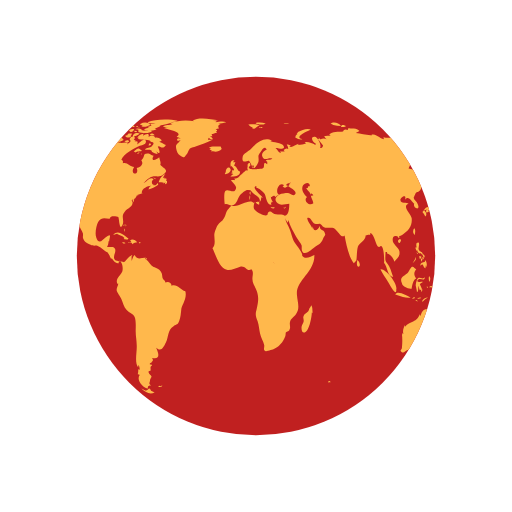
t = 0.00 s
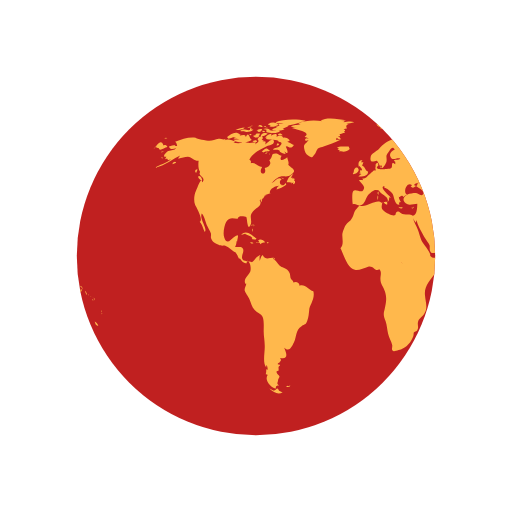
t = 0.50 s
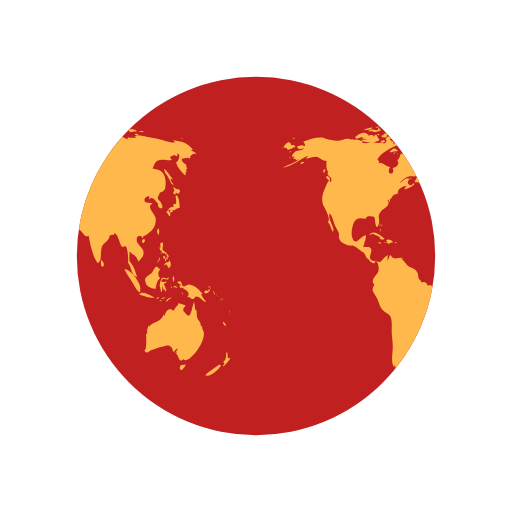
t = 1.00 s
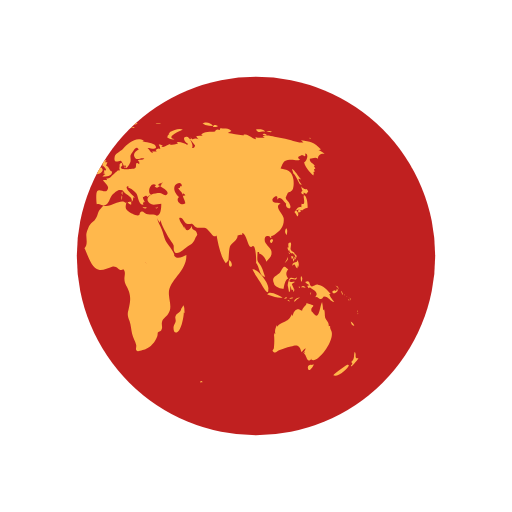
t = 1.50 s

The animated SVG that drew these frames (rendered in a browser with its animation timeline set to each time). Animation: 2 SMIL elements (animateTransform=2); one cycle of 2.00 s, repeats indefinitely.

<svg xmlns="http://www.w3.org/2000/svg" xmlns:xlink="http://www.w3.org/1999/xlink" style="margin:auto;display:block;" width="244px" height="244px" viewBox="0 0 100 100" preserveAspectRatio="xMidYMid">
<defs> <clipPath id="ldio-q0sjmlmkcvs-cp"> <circle cx="50" cy="50" r="35"></circle> </clipPath> </defs>
<circle cx="50" cy="50" r="35" fill="#c02020"></circle>
<g clip-path="url(#ldio-q0sjmlmkcvs-cp)">
  <path transform="scale(2) translate(-25 -25)" fill="#ffb84c" d="M64.4,74.4c0.3,0.3,0.2,0.3-0.3,0.3C64.1,74.3,64.2,74.5,64.4,74.4z M31.4,75.4c-0.2,0.1-0.3-0.2-0.5,0.1c0.3,0.2,0.6,0.1,0.8-0.1C31.6,75.2,31.6,75.4,31.4,75.4z M84.9,36.9c-0.3,0.2-0.8-0.1-1.1-0.5 c0.1,0.2,0.1,0.6,0.3,0.9c-0.5,0.2-0.2,0.6,0.2,0.7c0-0.1,0-0.3,0-0.4c0.2,0.1,0.4,0.2,0.5,0.3c0.2-0.2,0.2-0.3,0.4-0.5 C85.1,37.2,85,37,84.9,36.9z M85.1,40.6c0-0.6-0.1-2.1-0.6-2.4c-0.6-0.4,0.5,2.1-0.6,1.6c0,0.2-0.1,0.5,0,0.7 c-0.8-0.3-0.9,0.5-1.4,0.9c0.3,0.3,0.4,0.6,0.6,0.9c0.3-0.4,0.2-0.9-0.3-1.2c0.2,0,0.4-0.2,0.6-0.2c0.2,0,0.6,0.2,0.6,0.2 C84.2,41,84.5,40.7,85.1,40.6z M83.7,41c-0.4-0.1-0.7,0.2-0.3,0.6c0.2-0.4,0-0.1,0.3-0.2C83.8,41.2,83.6,41.1,83.7,41z M93.5,62.8 c0.1,0.5,0.3,0.9,0.7,0.8C94.1,63.3,93.8,63,93.5,62.8z M93,71.2c-0.1-0.1-2.5,1.6-2.9,2.1c0.8,0.5,2.9-1.2,3.1-2.1 C93,71.5,92.9,71.2,93,71.2z M95,69.9c-0.4,0.2-0.6,0-0.5-0.4c0,0.1-0.1,0.2-0.1,0.3c0.1-0.5,0.1-0.8-0.1-1.1 c-0.3,0.7,0.1,1.4-0.7,2c0.3,0.3,0.3,0.4-0.1,0.7c0.1,0,0.1,0.1,0.1,0.2C93.9,71.3,95,70.2,95,69.9z M82,50.6 c0.2-0.2,0.3-0.2,0.3-0.5c-0.1,0-0.3-0.1-0.4-0.1C81.9,50.2,81.9,50.4,82,50.6z M82.4,50.6c-0.3-0.4-0.2,0.1-0.1,0.5 c0.2-0.3,0.3-0.5,0.2-0.9C82.5,50.4,82.4,50.5,82.4,50.6z M82.8,49.7c-0.1,0-0.2,0-0.3,0c0,0.1,0.2,0.4,0.2,0.5c-0.1,0-0.1,0-0.2,0 c0.1,0.2,0.1,0.3,0.2,0.5c0.1-0.2,0.1-0.2,0-0.5c0.1,0,0.2,0.1,0.2,0.1C83,50.1,82.9,49.9,82.8,49.7z M81,51 c0.2-0.3,0.3-0.4,0.2-0.8c-0.1,0.5-0.4,0.8-0.6,1.2C80.8,51.3,80.9,51.1,81,51z M81.2,48.6c0.1,0.2,0.1,0.5,0.3,0.3 c0,0.4,0.3,0.6,0.6,0.6c0,0,0-0.1,0.1-0.1c0.1,0.2,0.2,0.3,0.4,0.4c0-0.7-0.6-0.5-0.8-1c-0.2-0.4,0.2-0.9,0-1.4 c-0.5-0.1-0.6,0.3-0.4,1c0,0-0.1-0.1-0.1-0.1C81.1,48.3,81.1,48.4,81.2,48.6z M83.3,52.2c0.1-0.5,0.1-1.1-0.3-1.4c0,0.1,0,0.2,0,0.3 c-0.4,0.2-0.9,0.1-0.9,0.8c0.7-0.7,0.4,0.2,1,0.5c0-0.2,0.1-0.5,0.1-0.7C83.2,52,83.3,52.1,83.3,52.2z M81.5,49.6 c0.1-0.1,0.3-0.1-0.2-0.3C81.4,49.4,81.5,49.5,81.5,49.6z M91.8,57.4c0.1,0.1,0,0.2,0.2,0.1c-0.1-0.2-0.2-0.5-0.3-0.7 C91.6,57,91.7,57.1,91.8,57.4z M90.2,57.3c0.4-0.1,1.1-0.5,0.6-0.9c-0.1,0.4-0.2,0.6-0.4,0.3c-0.1,0-0.5,0.2-0.5,0.3 C89.9,57.2,90,57.2,90.2,57.3z M90.9,56.1c0.1,0.2,0.2,0.3,0.2,0.5c0.1-0.5-0.2-0.8-0.6-0.8C90.7,55.9,90.8,56,90.9,56.1z M90.3,59 c-0.2-0.4-0.7-0.7-1-1.6c0.1,0,0.2,0,0.3,0c-0.7-0.7-1.4-1.7-2.5-1.8c-0.5-0.1-1,0.5-1.3,0.3c-0.5-0.2-0.1-1.4-1.2-0.8 c0.3,0.4,0.6,0.5,0.9,0.6c-0.2,0-0.3,0.1-0.5,0.1c0.1,0.2,0.2,0.4,0.3,0.5c0.1,0,0.2-0.2,0.2-0.2c0.6,0.5,2,1,1,2 c0.6-0.3,0.7,0.4,1.2,0.3c0.4-0.1,0.4-0.5,0.6-0.5C89.2,57.9,89.5,58.9,90.3,59z M93.2,58.5c-0.1,0.1-0.2-0.2-0.2,0.1 C93.3,58.8,93.2,58.6,93.2,58.5z M92.4,57.7c0,0-0.1-0.2-0.2-0.3C92.2,57.6,92.3,57.6,92.4,57.7z M92.9,58c0.1,0.1,0.1,0.1,0.2,0.2 c-0.2-0.2-0.3-0.3-0.5-0.4C92.7,57.8,92.8,57.9,92.9,58z M93.5,59.1C93.6,58.9,93.6,58.8,93.5,59.1z M93.5,58.7c0-0.2,0-0.4-0.2-0.6 C93.3,58.3,93.4,58.5,93.5,58.7z M81,45.9c0.1-0.5,0.2-1-0.1-1.3C80.6,45,80.6,45.5,81,45.9z M94.8,61c0,0,0.1-0.2,0-0.4 C94.7,60.8,94.8,61.1,94.8,61z M94.8,61.2c0.1,0.1,0,0.3,0.2,0.1C94.9,61.1,94.8,61.2,94.8,61.2z M29.5,76.3 c-0.4-0.8-0.5-0.2-0.7-0.2c0.2,0-0.3,0.2-0.3,0.2c-0.2,0-0.6-0.3-0.9-0.4c0.9,0.9,1.9,1.2,2.6,0.7C30,76.6,29.8,76.4,29.5,76.3z M89.6,64.4c0-0.2-0.2-0.3-0.1-0.7c-0.2,0-0.1-0.1-0.3,0c0.1-0.8-0.5-1.1-0.7-1.7c-0.1-0.5,0-1-0.2-1.6c-0.1,0.1-0.1,0.1-0.2,0.2 c0-0.5-0.1-1.1-0.2-1.6c-0.5,0.9-0.5,3.8-1.7,2.2c-0.3-0.5-0.4-0.2-0.4-0.8c0-0.3,0.4-0.5,0.4-0.7c0-0.1-1.1-0.4-1.4-0.5 c0.3,0.3-0.7,0.7-0.8,1.5c-0.5-0.2-0.7-0.4-1.1-0.2c-0.4,0.1-0.7,0.9-0.7,1.1c0,0-0.1,0.1-0.1,0.1c0-0.1,0-0.2-0.1-0.3 c-0.4,0.8-0.6,1.1-1.3,1.4c-0.6,0.3-1.1,0.4-1.6,1c0-0.1,0-0.2,0-0.3c-0.3,0.6-0.5,1.1-0.3,1.8c-0.1-0.1-0.1-0.2-0.2-0.3 c0,0.1,0,0.3,0,0.4c0-0.1-0.1-0.1-0.1-0.2c0.1,1,0.1,1.7,0,2.7c0,0.4-0.6,0.5,0,0.9c0.4,0.2,0.7-0.3,1-0.4c0.8-0.2,1.4-0.5,2.3-0.7 c1.4-0.5,1.7-0.2,2.1,1.1c0.2-0.3,0.5-0.6,0.8-0.8c-0.1,0.4-0.3,0.7-0.6,1c0.2-0.1,0.3-0.2,0.5-0.4c-0.1,0.2-0.1,0.3-0.2,0.5 c0.5,0.2,0.5,2.1,1.5,0.9c0,0.1-0.1,0.1-0.1,0.2C86.9,71.3,90.8,66.1,89.6,64.4z M85.9,71.3c-0.4-0.2-1,0.2-0.7,0.8 c0.2,0.6,0.9-0.4,1.1-0.9C86.2,71.2,86.1,71.2,85.9,71.3z M24.6,44.3c0-0.2,0.2-0.3-0.1-0.5C24.5,44,24.6,44.2,24.6,44.3z M24.2,44.9c0.1,0.1,0.1,0.2,0.1,0.4c0.1-0.2,0.1-0.3,0-0.6C24.1,44.6,24.3,44.8,24.2,44.9z M24.4,43.9c-0.2,0-0.3-0.1-0.3,0.2 C24.3,44.1,24.4,43.9,24.4,43.9z M36.2,56.9c-1-0.3-1.6-1.5-2.7-1.1c0-0.7-0.8-0.9-1.2-0.6c0-0.4-0.4-0.5-0.5-0.8 c-0.1-0.1-0.1-0.7-0.2-1c-0.3-0.7-0.6-0.8-1.2-1.1c-0.6-0.3-0.6-0.2-1.1-0.8c-0.3-0.4-0.6-0.7-1-1c0.1,0,0.2-0.1,0.3-0.1 c-0.9-0.2-1.7,0.6-2.3-0.6c-0.4,0.3-0.4,0.8-0.6,1.2c0-0.3,0-0.7,0-0.9c0.4-0.6-0.1-0.2-0.5,0.1c-0.3,0.2-0.7,0.9-1,1 c0,0-1.6-0.3-1.6-0.3c-0.8-0.7,0.1-1.4-0.1-2.2c-0.2-0.8-1.1-0.3-1.6-0.5c0.2-0.3,0.3-0.7,0.3-1.1c0.1,0,0.1,0,0.1,0.1 c0.2-1.2,0.5-1.7-0.7-0.8c-0.6,0.5-1.3,1.5-1.8,0c-0.3-0.8,0-2.4,0.4-3.1c0.7-1.1,1.6-0.5,2.3-0.6c-0.1-0.7,1.4-0.4,1.6-0.3 c0.2,0.3,0.2,2.8,0.8,1.6c0.5-1-0.4-1.7,0.5-2.7c0.6-0.7,2-1.1,1.3-2.2c0.1,0,0.1,0,0.2,0.1c0-0.2,0-0.3,0.1-0.4 c0,0.4,0,0.4-0.1,0.8c0.3-0.4,0.3-0.4,0.3-0.9c0.1,0.1,0.1,0.1,0.1,0.2c0.2-0.3,0.4-0.5,0.4-0.7c0,0,0.4-0.1,0.6-0.1 c-0.1,0-0.3,0-0.5,0c0.4-0.2,0.8-0.2,1.1-0.4c-0.1,0,0,0-0.2,0c-0.1-0.9,1.4-1.5,1.9-1.4c-0.5,0.2-0.4,0.3-0.6,0.7 c0.5-0.1,1.4-0.5,1.9-0.9c0-0.1-0.1-0.3-0.1-0.4c-0.6,1.2-1.7-0.1-0.8-0.7c-0.7-0.6-1.3,0.5-2,0.8c0.5-0.5,1.1-1.2,1.7-1.3 c0.8-0.2,1.5,0.2,2.2-0.4c1.2-0.9,0.1-1.1-0.6-1.9c0.2-0.5-0.1-0.9-0.2-1.5c-0.5,0.5-1.8,1-1.1-0.3c-0.5,0-0.6-0.4-1.2-0.4 c-1,0-0.4,0.7-1.2,1.3c0.6,0.8-0.3,1.4-0.9,1.5c0.6,1.6-1.5,1.4-0.5-0.2c-0.8,0-1.4-1-2.2-0.7c0-0.6,0.1-0.4-0.3-0.7 c0.5-1.3,2.5-2.2,3.5-2.7c0.3-0.1,1.4-0.2,1.3-0.9c-0.2-1-1.3,0.4-1.7,0.6c0.1-0.2,0-0.2,0.1-0.5c-0.2,0-0.2-0.2-0.6,0 c0.1-0.1,0.1-0.2,0.2-0.3c-0.1,0-0.2,0-0.4-0.1c0.7-0.6-0.4-1-0.8-0.1c0.5,0.5-0.1,0.7-0.5,1c0.1-0.1,0.1-0.2,0.2-0.3 c-0.5-0.2-1,0.1-1.6,0c-0.4-0.1-0.7-0.4-1.2-0.1c0,0,0.1,0.1,0.1,0.1c-0.4,0.1-1.1,0.1-1.7,0c0.1-0.1,0.3-0.1,0.4-0.2 c-0.6-0.3-1.5-0.7-2.1-0.3c0.1-0.1,0.1-0.2,0.2-0.3c-0.4,0.3-0.9,0-1.4,0c-0.6,0.1-1.2,0.4-1.8,0.4c-0.6,0-2.5-0.4-2.7-0.6 c-1.3-0.2-2.7,0.3-4,0.8c0.3,0.2,0.3,0.4,0.4,0.8c-0.2,0-0.3,0-0.5,0c0.1-0.1,0.1-0.1,0.2-0.2c-0.4,0-0.9,0.2-1.3,0.3 c0.2,0.7,0.9,0.5,1.4,0.3c-0.3,0.5-0.9,0.4-1.5,0.6c-0.5,0.2-1.4,1.3-0.4,1.1c-0.1,0.1-0.1,0.3-0.3,0.5c0.2-0.1,0.3-0.1,0.5-0.1 c0,0.1,0,0.1-0.1,0.2c0.1,0,0.1-0.1,0.2-0.1c0,0.1,0,0.1,0,0.2c0.2-0.1,0.4-0.1,0.6-0.2c-1,0.9-2.2,1-3.2,1.7 c2.1-0.4,3.5-1.8,5.4-2.6c-0.3,0.1-0.7,0.4-0.8,0.8c0.8-0.2,1.2-0.4,1.9-0.4c0.8,0.1,1.3,0.9,2.1,0.8c-0.1,0.6-0.1,1.8,0.3,2.2 c-0.6,0.8,1.3,1,0.4,2c-0.2-1.2-0.9,1-1.2,1.6c-0.4,0.8-0.5,2-0.2,2.8c0.2,0.4,1.7,3,0.9,3.3c0.6,0.7,0.6,1.2,1,2 c0.6-0.7-1.1-2.5-0.6-3.6c0.4,0.2,0.8,1.8,1,2.3c0.2,0.4,0.6,1.1,0.8,1.6c0.1,0.7-0.2,0.6,0.2,1.3c0.2,0.4,0.9,0.7,1.3,0.9 c0.5,0.3,1,0.1,1.3,0.2c0.8,0.3,1.4,1.1,2.1,1.3c0,0-0.1,0-0.1,0c0.4,0.5,0.5,0.9,0.7,1.3c0.1-0.1,0.1-0.1,0.1-0.2 c0.4,0.6,0.9,1.2,1.4,1c-0.1-0.8,0.3-0.4,0.5-0.1c0.3,0.5,0.3,1.3,0.2,1.7c-0.2,0.7-1.6,1.6-0.9,2.5c0-0.1,0.1-0.1,0.1-0.2 c0,0.6-0.4,0.8-0.3,1.5c0.1,0.3,0.7,1.2,0.9,1.6c0.3,0.7,0.5,1.6,1,2.1c0.5,0.6,1.3,0.7,1.6,1.4c0.3,0.7,0.2,2,0.2,2.8 c0,1,0.2,1.8,0.2,2.7c0.1,1.2-0.5,3.5,0.3,4.4c0-0.2,0-0.3,0-0.5c0.3,0.3,0.2,0.4,0.3,0.9c-0.1,0-0.2-0.1-0.3-0.1c0,0.5,0,0.6-0.1,1 c0.1,0,0.3,0.1,0.4,0.1c-0.8,1.1,0.7,2.6,1.6,2.7c-0.1-0.5,0.1-0.6,0.6-0.6c-0.6-0.4-0.2-0.6-0.2-1c0-0.2,0.3-0.7,0.3-0.7 c0-0.2-0.3-0.5-0.3-0.4c0-0.1-0.3-0.3-0.3-0.6c0-0.2,0.4-0.2,0.4-0.2c0.1-0.5-0.2-0.7,0.3-1c0-0.1-0.1-0.1-0.1-0.2 c-0.8,0,0-0.5,0-0.4c0.1-0.3,0.5-0.3,0.1-0.9c1.8,0.4,1.2-1.1,0.8-2c1,0.9,1.4,0,1.9-1c0.6-1.3,0.3-2.4,1.5-3.2 c0.7-0.5,0.7-0.1,1.1-1c0.3-0.8,0.3-1.4,0.4-2.2C35.4,59.7,36.6,58.3,36.2,56.9z M24.2,26.2c-0.2,0-0.3-0.1-0.5,0 C23.9,26.6,23.9,26.3,24.2,26.2z M22.4,25.3c-0.2,0.1-0.4,0.2-0.5,0.3c0.4,0.1,0.8,0,1.2,0c-0.2,0-0.4,0.2-0.6,0.2 c0.5,0,1.7,0,2-0.5c-0.2,0-0.3,0-0.4,0c0-0.1,0-0.2,0.1-0.3c-0.4,0.1-0.3-0.1-0.4,0.4C23.3,25.5,22.8,25.2,22.4,25.3z M24.2,27.3 c-0.5-0.1-0.6-1.9-1.2-0.5c0-0.6-0.7-0.4-1.2-0.3c0.1-0.1,0.1-0.1,0.2-0.2c-0.5-0.1-1.1,0.2-1.5,0.5c0.2,0,0.4,0.1,0.7,0.1 c-0.2,0-0.4,0.1-0.6,0.1c0.3,0.2,0.8,0.1,1.2,0.2c-0.4,0-0.8,0.1-1.2,0.1C21.2,28.1,23.6,27.9,24.2,27.3z M24,24.9 c0-0.3-0.3-0.1-0.7,0C23.6,25,23.8,24.9,24,24.9z M21.6,25.4c0.4-0.1,0.9-0.1,1.2-0.5c-0.6,0-1.2,0.2-1.8,0.5 C21.2,25.4,21.4,25.4,21.6,25.4z M32.4,34.8c-0.1,0-0.2,0.2-0.3,0c0,0,0.1-0.1,0.1-0.1c-0.1,0-0.3,0-0.4,0c0.2-0.2,0.3-0.5,0.5-0.7 c-0.6,0.1-1.2,1.1-1.3,1.6c0.3,0,0.7,0,1,0.1c-0.1,0.1-0.1,0.1-0.2,0.2c0.1-0.1,0.4-0.2,0.5-0.3c0,0.1,0,0.2-0.1,0.4 c0.4,0,0.5-0.3,0.4-0.7c-0.1,0-0.1,0-0.2,0.1c0-0.1,0.1-0.2,0.1-0.3C32.6,34.9,32.5,34.9,32.4,34.8z M14,35c0.7,0.6,0.5-0.1,0.2-0.5 C13.7,34.1,13.5,34.6,14,35z M19.6,27.1c0.8-0.1,1.5-0.7,2.3-0.8c-0.9-0.9-1.9,0-2.6,0.5C19.5,26.8,19.5,27,19.6,27.1z M27.7,29.4 c-0.8-0.6-0.7-0.5-1.6,0.2c0.1,0,0.4,0.2,0.3,0.2C27,29.4,27.6,29.7,27.7,29.4z M13.3,33.1c-0.2,0.2-0.3,0.4,0,0.7 c0.1-0.2,0.2-0.5,0.3-0.7C13.4,33.1,13.4,33.1,13.3,33.1z M27.5,30.1c0.1,0,0.1,0.3,0.2-0.1C27.6,30,27.6,30.1,27.5,30.1z M29.8,36 c-0.1,0,0-0.3-0.2-0.1c0.3,0.2,0.2,0.2,0.6,0.1C30.1,36.1,29.9,36.1,29.8,36z M26.7,30c0.2,0,0.3,0.1,0.6-0.2 C27,29.8,26.9,29.9,26.7,30z M30.5,35c-0.2-0.2-0.3-0.3-0.6-0.3C30.1,34.9,30.3,34.9,30.5,35z M27,25.3c0,0.2,0.1,0.2,0,0.5 c0.7,0.2,2.2,0.4,2.7-0.2c-0.7-0.3-1.4,0.1-2.1-0.2c0,0,0.1-0.1,0.1-0.1c-0.4-0.2-0.8-0.3-1.3-0.1C26.7,25.3,26.8,25.3,27,25.3z M26.8,24.9c0.2,0,0.3,0,0.5,0C27.2,24.8,26.9,24.9,26.8,24.9z M27.5,24.4c0.1,0,0.2,0,0.4,0c-0.1,0.1-0.2,0.1-0.3,0.2 c0.6,0.4,1.2,0,1.8-0.2c-0.5-0.6-1.3-0.6-2-0.2C27.3,24.4,27.4,24.2,27.5,24.4z M26.3,25.8c0.2,0,0.3,0.1,0.5-0.1 C26.6,25.6,26.1,25.4,26.3,25.8z M27,24.8c-0.1-0.2-0.1-0.3-0.5,0C26.8,24.9,26.8,24.7,27,24.8z M29.7,26.4c0.1,0,0.3,0,0.5,0 c-0.2-0.3-0.6-0.4-0.9-0.2C29.4,26.5,29.4,26.4,29.7,26.4z M26.9,26c-0.5-0.1-0.9,0.1-1,0.7c0.5-0.1,1-0.3,1.4-0.6 C27.1,26.1,27,26,26.9,26z M31.5,27.3c-0.4-0.3-0.7-0.5-1.2-0.4c-0.2-0.6-0.9-0.4-1.3-0.2c0.3-0.8-0.6-0.5-1-0.2 c0-0.1,0-0.1-0.1-0.2c0.1-0.1,0.2-0.1,0.3-0.2c-0.6,0-1.1,0.2-1.4,0.8c0.1,0,0.2,0,0.3,0C27.1,27,27,27,26.9,27.1 c0.6,0.3,2.7,0.1,2.5,0.6c0.8,0.1,0.7,0.4,0.2,0.9c-0.3,0.3-0.9,0.1-1.3,0.6c0.5,0.2,0.9-0.2,1.4,0.3c0,0-0.1,0.1-0.1,0.1 c0.4,0.3,0.8,0.5,1.2,0.5c-0.1-0.2-0.2-0.5-0.4-0.7c1.4,1.5,0.5-0.9,0.4-0.7c0.3-0.6,0.9,0.8,1.6-0.4c-0.5-0.1-0.8-0.5-1.3-0.6 c0.2-0.1,0.3-0.1,0.5-0.2C31.6,27.5,31.5,27.4,31.5,27.3z M25.7,24.7c0.2,0.1,0.4,0.1,0.6,0.1c-0.1-0.4-0.5-0.5-0.9-0.3 c0.1,0,0.1,0,0.2,0.1c-0.1,0-0.2,0.1-0.3,0.1C25.4,24.7,25.5,24.7,25.7,24.7z M29,24c0.5,0.1,0.9,0.1,1.4,0.1 c-0.3,0.1-0.7,0.1-1,0.1c0.1,0.2,0,0.1,0.2,0.3c-0.2,0.1-0.5,0.2-0.8,0.3c0.2,0.1,0.3,0.2,0.4,0.3c-0.4-0.2-0.8,0-1.1,0.3 c0.7,0.1,1.9,0.3,2.5-0.2c-0.1,0-0.2,0-0.4,0c0.4-0.3,1-0.4,1.2-0.7c-0.1,0-0.2,0-0.3,0c0.9,0,1.8-0.4,2.7-0.6c-0.1,0-0.3,0-0.4,0 c0.4-0.1,0.9-0.1,1.3-0.3c-1.6-0.4-4.4-0.4-5.9,0.3C28.9,23.8,28.9,23.9,29,24z M29.5,28.2c-0.2-0.3-0.3-0.3-0.5,0.2 C29.3,28.4,29.4,28.3,29.5,28.2z M24.4,24.6c-0.2,0-0.4-0.1-0.6,0.1C24,24.7,24.2,24.6,24.4,24.6z M25,27.4c-0.2,0-0.4,0-0.7,0.2 c0.3,0.2,0.6,0.2,0.9,0.1C25.2,27.4,25.1,27.5,25,27.4z M24.4,26.5c0.4,0.5,0.9,0.5,1.3,0c-0.1,0-0.2-0.1-0.2-0.1 c0.2-0.1,0.2-0.1,0.3-0.3c-0.4,0-0.9-0.1-0.9,0.3C24.7,26.4,24.6,26.5,24.4,26.5z M25.3,25.7c0.4,0.2,0.9-0.1,0.9-0.5 c-0.4,0-0.8,0-1.1,0.4C25.5,25.4,25.3,25.7,25.3,25.7z M78.1,46.7c-0.7,0.3-0.2,0.9,0,0.7C78.4,47,78.4,46.8,78.1,46.7z M24.7,46.8 c0.2,0,0.3,0,0.4-0.2c-0.8-0.5-2-1.9-3-0.7c0.3-0.1,0.6-0.2,0.9-0.3c0,0-0.1,0.1-0.1,0.1c0.6,0.3,1,0.3,1.4,0.8 c-0.1,0.1-0.1,0.2-0.2,0.2C24.3,46.7,24.5,46.8,24.7,46.8z M55.7,40.5c-0.1,0.1-0.2,0.1-0.4,0.1c0.4,0.2,0.3,0.1,0.6-0.2 C55.9,40.4,55.8,40.4,55.7,40.5z M49.5,32.8c0.1-0.4,0.2-0.6-0.3-0.4C49.2,32.7,49.3,32.7,49.5,32.8z M48.9,38.1 c0-0.3,0.1-0.4,0-0.7C48.6,37.7,48.8,37.8,48.9,38.1z M45.1,32.6c0.1-0.1,0.1-0.3,0.2-0.1c0,0.1,0.4,0.4,0.4,0.6 c0,0.4-0.6-0.1-0.3,0.6c-0.1,0-0.2,0.1-0.3,0.1c0.1,0,0.3,0.2,0.5,0.2c-0.2,0.1-0.4,0.3-0.6,0.5c0.7,0,1.9,0,1.9-1 c-0.6-0.2-0.6-1-1.2-1.2c0.2-0.2,0.2-0.5,0.3-0.6c-0.2,0-0.3,0-0.5,0c0.1-0.1,0.2-0.3,0.3-0.4C45,31.2,44.9,32,45.1,32.6z M53.3,40.5c-0.2,0-0.2,0.1-0.4-0.1c0,0.1,0,0.1,0,0.2c0.3,0.1,0.5,0.2,0.8,0C53.5,40.5,53.5,40.5,53.3,40.5z M41.5,27.3 c-0.3,0-0.6,0-0.9,0c0-0.1,0.2-0.4,0.2-0.4c0.3,0.3,0.4,0.3,0.8,0.3c-0.2-0.3-0.2-0.4-0.6-0.6c0.1,0,0.3,0,0.5,0 c-0.1-0.1,0-0.2-0.2-0.4c0.3,0,0.5-0.1,0.7-0.2C42,26,42,26,41.9,26c0.2,0,0.3,0,0.5,0c-0.1-0.1-0.2-0.2-0.2-0.3 c0.3-0.2,0.3-0.2-0.1-0.5c0.2,0,0.5-0.1,0.7-0.1c-0.3-0.4-0.2-0.7,0.3-0.9c-0.2,0-0.3,0-0.5,0c0.5,0,1-0.2,1.6-0.3 c-0.6-0.3-1.5-0.1-2.1,0c0.1-0.1,0.2-0.1,0.2-0.2c-0.6-0.1-1.3-0.1-1.9-0.1c0.7,0,1.5,0.1,2.2-0.1c-1.4-0.2-3.8-0.7-5,0.1 c0.1,0,0.3,0.1,0.4,0.1c-1.6-0.3-3.3-0.2-4.8,0.4c0.2,0,0.3,0.1,0.5,0.1c-0.6,0.3-1.4,0.1-1.9,0.5c0.4,0.1,0.8,0.2,1.2,0.2 c-0.3,0-0.7,0-1,0.1c0.2,0.2,4.1,0.7,2.5,1.7c0.3,0.1,0.5,0.2,0.8,0.4c-0.9-0.5-1,0.9,0,0.2c-0.6,1-1.2,0.7-0.8,2.1 c0.2,0.7,0.5,0.9,0.9,1.1c0.7,0.4,0.6,0.2,1.1-0.4c0.1-0.1,0.4-0.9,0.6-1.1c0.4-0.3,0.8-0.2,1.1-0.4C39.3,28.2,40.4,27.9,41.5,27.3z M25.3,47.4c0.3,0.1,0.4-0.1,0.6,0.3c0.2-0.4,0.6-0.3,0.9-0.4c-0.3-0.4-0.9-0.7-1.4-0.4c0.2,0.2,0.1,0.2,0.3,0.4 c-0.2,0-0.3,0.1-0.6,0C25,47.6,25.1,47.4,25.3,47.4z M80.8,58.3c0.1,0,0.2-0.1,0.3-0.1C81,58,80.7,58,80.5,58.4 C80.6,58.4,80.7,58.3,80.8,58.3z M82.5,56.6c-0.2-0.4-0.3-0.7-0.5-1.1c0.2-0.1,0.3-0.3,0.5-0.3c0-0.1,0-0.1,0-0.2 c-0.4,0.2-1.4,0.1-0.8-0.4c0.5-0.4,1.2,0.5,1.3-0.5c-0.4,0.6-0.9,0-1.3,0.2c-0.3,0.2-0.5,1.1-0.5,1.5c0,0,0.3,1.2,0.2,1.2 c0.4,0.2,0.2-0.9,0.4-1.2c0,0.4,0.1,0.6,0.2,0.9c0.1-0.1,0.2-0.1,0.3-0.2c-0.1,0.3,0,0.3,0,0.5C82.5,56.9,82.4,56.8,82.5,56.6z M78.5,55.3c0.1,0.8,1.5,1.1,1.9,1.1c0.1-0.7,0.3-1.8,0.9-2c-0.6-0.8-0.4-1.3,0-1.8c-0.4-0.2-0.5-0.6-0.8-0.5 c-0.3,0.1-0.6,0.9-0.8,1.1C79.1,53.9,77.9,54,78.5,55.3z M85.8,57.1c-0.1,0.1-0.2,0-0.2,0.5C85.8,57.4,85.7,57.2,85.8,57.1z M83.6,56c-0.1,0-0.2,0-0.3,0C83.6,56.5,83.5,56.1,83.6,56z M81.6,58.9c-0.1-0.2-0.1-0.4-0.5-0.3C81.3,58.8,81.4,58.8,81.6,58.9z M82.3,58.2c-0.1-0.2-0.5-0.1-0.8,0.1C81.7,58.4,82,58.3,82.3,58.2z M78.7,58c0.5,0.1,1,0.2,1.5,0.1c-0.6-0.3-2.6-1.5-3-0.6 C77.7,57.7,78.2,57.8,78.7,58z M77.4,56.5c0.3-1-2-4.1-3.1-3.9c0.4,0.9,1,1.6,1.5,2.5C76,55.4,77.5,58.3,77.4,56.5z M84.2,56.1 c0.2,0.1,0.3,0,0.5,0.2c-0.2-0.5-0.6-0.6-0.9-0.2C84,56.1,84.1,56.1,84.2,56.1z M83.9,55.1c0.1-0.4,0.3-0.8-0.1-1.2 C83.7,54.3,83.7,54.7,83.9,55.1z M82.7,58.8c0.2-0.3,0.6-0.5,0.9-0.7c-0.5,0-1,0.2-1.2,0.8C82.5,58.9,82.6,58.9,82.7,58.8z M44.1,33.6c-0.1,0.1-0.1,0.3-0.2,0.4c0.4,0.1,1.4-0.5,1.1-1C44.7,32.3,44,33,44.1,33.6z M41.8,29.6c0.5,0.1,1.1-0.1,1.5-0.5 c0-0.1-0.2-0.4-0.2-0.5c-0.6,0.1-1.9-0.2-2.3,0.3c0.2,0,0.3,0.1,0.5,0.1c-0.1,0-0.2,0.1-0.4,0.2c0.2,0.1,0.3,0.1,0.5,0.2 c-0.1,0.1-0.2,0.1-0.2,0.2C41.4,29.5,41.6,29.5,41.8,29.6z M48.7,38.5C48.8,40.2,49,37.2,48.7,38.5z M50.5,39.4 c-0.2,0-0.4,0.1-0.6,0c0.1,0.3,0.4,0.5,0.7,0.6C50.7,39.5,50.6,39.5,50.5,39.4z M24.1,47.3c-0.1,0.1-0.2-0.1-0.2,0.1 c0.3,0.2,0.3,0.2,0.6,0.1C24.4,47.3,24.3,47.4,24.1,47.3z M70,51c-0.1-0.1-0.1-0.1-0.2-0.2C69.3,52.7,70.9,52.3,70,51z M61,60.2 c0-0.2-0.1-0.4-0.2-0.6c-0.1,0.3-0.3,0.5-0.4,0.7c-0.1,0.8-0.9,0.8-1.1,1.4c-0.2,0.4,0.1,0.7,0,1.1c-0.1,0.4-0.3,0.6-0.4,1 c-0.1,1.2,0.5,1.5,1.1,0.7c0.5-0.7,0.9-2.6,0.9-3.5c0,0.1,0.1,0.2,0.1,0.2C61.1,60.9,61,60.6,61,60.2z M74.3,48.1 c-0.9,0.8-1-2.4-2-2.6c0,0.2,0,0.2,0,0.4c-0.3-0.1-0.5,0-0.9,0.1c0.1,0.9-1.3,1.5-1.5,2.2c-0.2,0.6-0.2,2.1-0.3,2.7 c-0.1,0.1-0.3,0.4-0.5,0.5c-1-1.2-1.5-3.8-1.8-5.4c-0.6,0.6-1.1-0.6-1.6-1c-0.5-0.5-0.4-0.4-1.1-0.5c-0.5-0.1-0.9,0.1-1.3-0.1 c-0.4-0.2-0.5-0.6-0.8-0.7c-0.3-0.1-0.5,0.2-1,0c-0.7-0.3-0.8-1.5-1.5-1.1c0.1,0.9,0.8,1.3,1,2.1c0-0.2,0.1-0.4,0.1-0.5 c0.1,1.3,1,0.8,1.4-0.1c-0.1,0.9,0.5,0.7,0.8,1.1c0.4,0.8,0.2,0.6-0.1,1.2c-0.4,1-0.6,1.2-1.5,1.7c-0.6,0.4-2,1.9-2.6,1.1 c-0.3-0.4-0.1-0.9-0.2-1.3c-0.2-0.5-0.7-1-0.9-1.4c-0.4-0.8-1.8-3-1.6-3.7c0,0.3-0.2,0.5-0.2,0.7c-0.2-0.3-0.4-0.5-0.5-0.9 c0.1,0.8,0.6,1.5,0.9,2.2c0.3,0.7,0.4,1.4,0.7,2.1c0.3,0.7,2,2.5,1.7,3c0.5,0.9,1.8,0.2,2.4-0.1c0.1,3.4-3.7,4.9-3.4,7.8 c0.1,1.4,0.7,2.7-0.3,3.9c-0.7,0.8-1,0.7-1.1,1.7c0,0.5,0.2,0.8-0.1,1.3c-0.1,0.2-0.6,0.3-0.7,0.5c0,0.1,0,0.5-0.1,0.7 c-0.2,0.5-0.5,1.1-0.9,1.5c-0.5,0.6-0.9,0.8-1.4,1c-0.2,0.1-1.4,0.4-1.5,0.4c-0.6-0.2-0.2-0.7-0.3-1.2c-0.2-0.8-0.6-1.4-0.8-2.2 c-0.2-0.9-0.2-1.6-0.5-2.5c-0.3-0.8-0.5-1.3-0.2-2.2c0.3-1.4,0.5-2.2,0.1-3.5c-0.3-1-0.9-1.5-0.9-2.5c0-0.8,0.3-1.3-0.2-1.9 c-0.9,0.6-1.1-0.8-2.2-0.5c-0.7,0.2-1.9,0.8-2.6,0.6c-1.5-0.3-2.2-3.1-2.8-4.2c0.8-0.8,0.2-2.2,0.4-3c0.1-0.4,0.4-1.2,0.6-1.5 c0.4-0.6,0.9-0.7,1.2-1.3c0.5-0.8,0.3-1.3,1-2c0.8-0.9,0.3-0.3,1.4-0.5c0.9-0.1,2.7-1.4,3.4-0.6c0.1,0,0.2-0.1,0.2-0.1 c-0.2,0.8-0.3,1.2,0.3,1.7c0.5,0.4,1.7,1.1,2.2,0.8c0.1,0,0-0.6,0.5-0.7c0.2-0.1,0.7,0.4,0.9,0.5c0.5,0.2,1.7-0.1,1.9,0.3 c0.9,0.2,1-1.5,1-2.3c-0.6,0-1.4,0.3-1.9,0.1c-1.2-0.5-0.9-1.5,0-1.9c0.4-0.2,1.1-0.3,1.6-0.3c0.4,0,1,0.7,1.4,0.3 c0.6-0.6-0.9-1.3-1.3-1.6c0.3-0.4,0.2-0.2,0.2-0.5c0.1-0.1,0.2-0.1,0.4-0.2c-0.4-0.1-1.6,0.5-0.6,0.6c-0.4,0.4-0.8,0.5-1.1,0.1 c0.1-0.1,0.2-0.1,0.3-0.2c-1-0.9-1.9,1.4-1,1.8c-0.2,0.1-0.5,0.3-0.7,0.5c-0.2-0.4-0.3-0.3-0.7-0.2c0.1,0.1,0.1,0.1,0.2,0.2 c-0.3-0.1-0.2,0.1-0.4-0.1c0,0.5,0.2,0.7,0.4,1.1c-0.1,0-0.2-0.1-0.3-0.1c0.1,0.2,0.1,0.2-0.1,0.2c0,0.1,0.1,0.2,0.1,0.4 C52,40,52,38.4,51.7,37.9c-0.3-0.5-1.4-1.3-1.6-1.2c-0.1-0.2,0-0.2,0-0.3c-1.3,0,1.2,2,1.3,2.3c-0.7-0.5-0.1,0.3-0.7,0.8 c0.3-1-0.8-1.3-1.3-1.8c-0.6-0.6-0.2-0.5-0.9-0.6c-0.5-0.1-1.1,0.5-1.3,0.7c-0.8,0.6-0.7,1.7-1.5,2.2c-0.8,0.5-1.1-0.4-1.8-0.1 c-0.1-0.5-0.2-2.3,0.1-2.6c0.4-0.5,1.5,0.4,1.9-0.1c0.7-0.8-0.5-1.5-0.8-2c0.3,0,0.5-0.1,0.8,0c0-0.1-0.1-0.3-0.1-0.4 c0.5,0.3,0.9-0.3,1.2-0.6c0.3-0.3,0.8-0.7,1-0.9c0.1-0.2,0.3,0.2,0.4-0.1c0,0-0.1-0.3-0.1-0.4c0.2-0.4-0.2-0.8,0.5-1 c0,0.1,0.1,0.4,0.1,0.5c-1.1,0.9,1.1,0.8,1.5,0.7c0.6-0.1,0.7,0.1,1.1-0.3c0.2-0.2-0.2-1.4,0.7-0.6c0-0.2,0-0.3,0-0.5 c-0.2-0.1-0.1-0.1-0.3-0.3c0.5-0.2,0.9,0,1.3-0.3c-0.6-0.4-1.5,0.5-1.9-0.3c-0.4-0.7,0.2-1.2,0.8-1.5c-0.5-0.8-0.9,0.1-1.2,0.5 c-0.7,0.9-0.3,0.8-0.4,1.8c0,0.2-0.6,1.4-0.9,1.3c-0.4-0.1-0.7-1.2-1-1.4c-0.3-0.1-1.5,0.8-1.2-0.8c0.1-0.6,1.1-1,1.6-1.5 c1-1.1,2.6-2.5,4.1-1.6c-0.1,0-0.2,0.1-0.3,0.1c0.4,0.2,2.3,0.3,2.6,0.9c0.4,1-1.2,0.3-1.6,0.4c0.5,0.3,0.5,0.9,1.1,1 c-0.1-0.1-0.1-0.2-0.2-0.3c0.2,0,0.6,0,0.9,0c-0.1-0.1-0.1-0.2-0.2-0.3c0.3-0.3,0.6-0.4,0.9-0.2c0-0.3-0.1-0.6-0.3-0.9 c0.4,0,0.6,0.1,0.8,0.3c-0.1,0-0.2,0-0.3,0c0.4,0.6,1.1-0.3,1.9-0.4c-0.1,0.1-0.1,0.1-0.2,0.2c0.5,0,1.2-0.1,1.6-0.3 c-0.1-0.1-0.2-0.1-0.3-0.2c0.6-0.2,1.5,0.2,2.1,0.5c0-0.1,0.1-0.1,0.1-0.2c-0.7-0.3-1.2-1.5-0.2-1.4c0.5,0,1.4,1.7,1,2.2 c0.4,0,0.5-0.1,0.6-0.5c-0.4-0.4-0.6-0.8-1-1.2c0.1-0.1,0.2-0.1,0.3-0.2c-0.1-0.1-0.1-0.2-0.2-0.2c0.2,0.2,0.4,0.4,0.6,0.6 c-0.1-0.1-0.1-0.2-0.2-0.2c0.4-0.2,0.8-0.2,1.2,0c-0.3-0.2-0.3-0.4-0.5-0.6c0.4-0.1,0.9-0.1,1.3-0.1c-0.1-0.1-0.2-0.1-0.3-0.2 c0.6-0.7,1.8-0.5,2.7-0.6c0.1-0.4,0.5-0.5,0.9-0.3C68.1,25,68,25,67.9,25c0.7,0.2,1.8-0.1,2.3,0.6c-0.2,0.1-0.5,0.3-0.7,0.4 c1.1,0.1,2.1,0.5,3.2,0.4c-0.1-0.1-0.1-0.2-0.2-0.2c1.1,0,1.5,0.7,2.5,1c0-0.1-0.1-0.2-0.1-0.4c0.6,0.2,1.2,0.1,1.8,0.1 c-0.1-0.1-0.3-0.2-0.4-0.3c0.5-0.3,1.7-0.1,2.3,0.1c0.7,0.2,1.4,0.2,2.1,0.4c1.1,0.2,2.5,0.9,3.6,0.7c-0.2-0.1-0.3-0.2-0.5-0.4 c1.8,0.3,2.5,0.3,3.9,1.8c-0.2,0-0.2,0.1-0.5,0.1c0.4,0.2,0.9,0.4,1.2,0.8c-0.6-0.2-1.3,0.2-1.3,0.9c-0.5-0.4-1.1,0-1.6,0 c0,0.9,0.6,0.7,1,1.4c-0.1,0-0.1,0-0.2,0c0.1,0.2,0.2,0.3,0.3,0.5c-0.1,0.1-0.2,0.1-0.3,0.2c0.1,0.1,0.1,0.3,0.2,0.4 c-0.1,0-0.2,0.1-0.3,0.1c0.2,0.4,0,0.4,0,0.7c-0.7-0.7-1.6-1.6-1.8-2.6c0.5-0.2,1-1.7,0.2-1.7c0.2,1-0.4,0.2-0.7,0.3 c-0.4,0.2-1.1,0.3-0.3,0.9c-0.6,0.3-1.3-0.1-2,0c-1.2,0.1-1.2,0.4-1.8,1.7c1.2,0.2,2.2,0.4,2.5,2.1c0.1,0.6,0.1,1.6-0.2,2.1 c-0.4,0.5-0.6,0.3-0.9,0.6c0,0-0.4,0.9-0.4,0.9c0.1,0.5,0.3,0.4,0.6,0.9c1.1,1.9-0.9,1.2-0.5,0.3c-0.2-0.2-0.7-0.8-0.7-0.8 c-0.4-0.2-0.5-0.6-1.1,0c0.4-1.3-0.9-0.4-0.9,0c0,0.9,1.3,0.4,1.6,0.8c-1.4,0.4,0.5,2.1,0.6,2.8c0.2,1.5-0.7,2.5-1.6,3.1 c-0.3,0.2-0.4,0.3-0.8,0.4c-0.1,0,0.1,0.4-0.1,0.4c-0.1,0-0.2-0.3-0.2-0.3c-0.1,0-1-0.5-1,0.7c0,0.8,1.1,1.3,1.3,2.1 c0.2,1.1-0.4,1.4-1,2.1c0-0.5-0.9-1.6-1.4-1.6c0-0.1,0-0.2,0-0.3c-0.1,0-0.2,0-0.3,0c0,0.6-0.1,1.2,0,1.7c0.1,0.4,0.5,0.7,0.7,1.1 c0.4,0.8,0.5,1.3,0.8,2.1c-1.2-0.2-1.1-2-1.8-2.8c0,0.1,0,0.2,0,0.2C75.1,51,75,47.7,74.3,48.1z M53.6,51.4 c-0.1-0.1-0.1-0.1-0.2-0.2C53.5,51.3,53.5,51.4,53.6,51.4z M61.2,39.7c-0.1-0.7-0.4-0.9-0.5-1.5c0.3,0.1,0.3,0,0.5,0 c-0.2-0.4-0.5-0.6-0.5-0.1c-0.1-0.7-0.6-0.8-0.9-1.4c0.1,0,0.2,0,0.3,0c0.2-0.4-0.1-0.3,0.4-0.3c0.1-1-1-0.7-1.3-0.2 C58.7,37,59.4,38,60,38.5C59.1,39.1,60.4,40.4,61.2,39.7z M50.4,24.2c0.4,0.2,1,0.2,1.5-0.1c-0.6-0.2-1.4-0.2-2-0.1 C50.1,24.2,50.2,24.2,50.4,24.2z M51,25c0.1,0,0.3-0.1,0.4-0.1c-0.3-0.1-0.5-0.1-0.8-0.1c0.1,0.3,0.1-0.1,0,0.2 C50.8,24.9,50.9,24.9,51,25z M49.1,24.8c0.1,0,0.2,0.1,0.3,0.1c-0.1,0-0.1,0.1-0.2,0.1c0.7,0.5,0.8-0.4,1.5-0.5 c-0.9-0.3-1.4-0.2-2.2-0.2C48.7,24.5,48.9,24.7,49.1,24.8z M27.1,47.3c0.1,0.1,0,0.4,0.4,0.1C27.4,47.3,27.3,47.3,27.1,47.3z M55.6,24.1c0.3,0.1,0.6,0,0.9-0.1c-0.5,0-0.8,0-1.3,0C55.5,24,55.7,24.2,55.6,24.1z M57.7,26.9c0.4,0.2,0.9,0.4,1.4,0.3 c-2-0.4,1.3-1.7,1.6-1.9c-0.7-0.3-1.8,0.1-2.5,0.5c-0.1,0.2,0,0.1-0.3,0.4c0.1,0,0.1,0,0.2,0C57.7,26.4,57.7,26.6,57.7,26.9z M65.1,24.4c0.5,0.1,1,0.2,1.5,0.2c-0.4-0.6-1.5-0.9-2.1-0.4C64.7,24.1,64.8,24.3,65.1,24.4z M75.7,25.8c0.3-0.1,0.7-0.1,1.1-0.1 c-0.3-0.5-1.3-0.5-1.8-0.4C75.2,25.7,75.4,25.8,75.7,25.8z M67.6,24.6c-0.5-0.2-0.9-0.4-1,0.2C67,24.8,67.5,24.8,67.6,24.6z M76.6,26.1c-0.2,0.1-0.2,0-0.3,0.2c0.3,0.1,0.6,0.1,0.8,0.1C77,26.2,76.8,26.1,76.6,26.1z M5,29.1C5,29.1,5,29.1,5,29.1z M7.7,27 c-0.2-0.1-0.3-0.2-0.6,0.1C7.3,27.1,7.5,27,7.7,27z M82.3,33.9c0.6,0.5,0.9,1.6,1.4,2.3c0-0.1,0-0.2,0-0.3c0.1,0.1,0.2,0.2,0.3,0.2 c-0.3-0.4-0.7-0.7-0.7-1.2c0.2,0,0.3,0.1,0.5,0.1c-0.6-0.6-1.2-1.8-1.8-2C82.1,33.3,82.2,33.4,82.3,33.9z M5.5,28.8 c0,0,0.3,0.1,0.5,0.1c0.1,0.8,1.1-0.1,1.7-0.2c-0.2-0.5-0.7-0.4-1-0.2c0.1-0.1,0.2-0.1,0.2-0.2C6.4,27,5.6,28.5,5,29.1 C5.2,28.9,5.7,28.4,5.5,28.8z M77.6,25.8c0.2,0,0.3,0.1,0.5-0.1c-0.3-0.1-0.7-0.1-1.1-0.1C77.2,25.7,77.3,25.7,77.6,25.8z M85.8,27.1c-0.1-0.1-0.2-0.2-0.3-0.2c0,0-0.1,0.1-0.1,0.1C85.6,27.1,85.7,27,85.8,27.1z M28.5,50.6c0,0,0.1,0.3,0.2-0.2 C28.6,50.3,28.5,50.6,28.5,50.6z M7.1,29.7c-0.3-0.1-0.4-0.2-0.7,0C6.6,29.8,6.8,29.7,7.1,29.7z M9.2,31.6c-0.3,0.1-0.5,0.1-0.5,0.5 c0.2-0.1,0.5-0.2,0.7-0.3C9.3,31.5,9.3,31.7,9.2,31.6z M6.4,30.8c0.2,0,0.3,0.3,0.4,0C6.7,30.7,6.5,30.8,6.4,30.8z">
    <animateTransform attributeName="transform" type="translate" repeatCount="indefinite" dur="2s" keyTimes="0;1" values="-100 0;0 0"></animateTransform>
  </path>
  <path transform="scale(2)" fill="#ffb84c" d="M64.4,74.4c0.3,0.3,0.2,0.3-0.3,0.3C64.1,74.3,64.2,74.5,64.4,74.4z M31.4,75.4c-0.2,0.1-0.3-0.2-0.5,0.1c0.3,0.2,0.6,0.1,0.8-0.1C31.6,75.2,31.6,75.4,31.4,75.4z M84.9,36.9c-0.3,0.2-0.8-0.1-1.1-0.5 c0.1,0.2,0.1,0.6,0.3,0.9c-0.5,0.2-0.2,0.6,0.2,0.7c0-0.1,0-0.3,0-0.4c0.2,0.1,0.4,0.2,0.5,0.3c0.2-0.2,0.2-0.3,0.4-0.5 C85.1,37.2,85,37,84.9,36.9z M85.1,40.6c0-0.6-0.1-2.1-0.6-2.4c-0.6-0.4,0.5,2.1-0.6,1.6c0,0.2-0.1,0.5,0,0.7 c-0.8-0.3-0.9,0.5-1.4,0.9c0.3,0.3,0.4,0.6,0.6,0.9c0.3-0.4,0.2-0.9-0.3-1.2c0.2,0,0.4-0.2,0.6-0.2c0.2,0,0.6,0.2,0.6,0.2 C84.2,41,84.5,40.7,85.1,40.6z M83.7,41c-0.4-0.1-0.7,0.2-0.3,0.6c0.2-0.4,0-0.1,0.3-0.2C83.8,41.2,83.6,41.1,83.7,41z M93.5,62.8 c0.1,0.5,0.3,0.9,0.7,0.8C94.1,63.3,93.8,63,93.5,62.8z M93,71.2c-0.1-0.1-2.5,1.6-2.9,2.1c0.8,0.5,2.9-1.2,3.1-2.1 C93,71.5,92.9,71.2,93,71.2z M95,69.9c-0.4,0.2-0.6,0-0.5-0.4c0,0.1-0.1,0.2-0.1,0.3c0.1-0.5,0.1-0.8-0.1-1.1 c-0.3,0.7,0.1,1.4-0.7,2c0.3,0.3,0.3,0.4-0.1,0.7c0.1,0,0.1,0.1,0.1,0.2C93.9,71.3,95,70.2,95,69.9z M82,50.6 c0.2-0.2,0.3-0.2,0.3-0.5c-0.1,0-0.3-0.1-0.4-0.1C81.9,50.2,81.9,50.4,82,50.6z M82.4,50.6c-0.3-0.4-0.2,0.1-0.1,0.5 c0.2-0.3,0.3-0.5,0.2-0.9C82.5,50.4,82.4,50.5,82.4,50.6z M82.8,49.7c-0.1,0-0.2,0-0.3,0c0,0.1,0.2,0.4,0.2,0.5c-0.1,0-0.1,0-0.2,0 c0.1,0.2,0.1,0.3,0.2,0.5c0.1-0.2,0.1-0.2,0-0.5c0.1,0,0.2,0.1,0.2,0.1C83,50.1,82.9,49.9,82.8,49.7z M81,51 c0.2-0.3,0.3-0.4,0.2-0.8c-0.1,0.5-0.4,0.8-0.6,1.2C80.8,51.3,80.9,51.1,81,51z M81.2,48.6c0.1,0.2,0.1,0.5,0.3,0.3 c0,0.4,0.3,0.6,0.6,0.6c0,0,0-0.1,0.1-0.1c0.1,0.2,0.2,0.3,0.4,0.4c0-0.7-0.6-0.5-0.8-1c-0.2-0.4,0.2-0.9,0-1.4 c-0.5-0.1-0.6,0.3-0.4,1c0,0-0.1-0.1-0.1-0.1C81.1,48.3,81.1,48.4,81.2,48.6z M83.3,52.2c0.1-0.5,0.1-1.1-0.3-1.4c0,0.1,0,0.2,0,0.3 c-0.4,0.2-0.9,0.1-0.9,0.8c0.7-0.7,0.4,0.2,1,0.5c0-0.2,0.1-0.5,0.1-0.7C83.2,52,83.3,52.1,83.3,52.2z M81.5,49.6 c0.1-0.1,0.3-0.1-0.2-0.3C81.4,49.4,81.5,49.5,81.5,49.6z M91.8,57.4c0.1,0.1,0,0.2,0.2,0.1c-0.1-0.2-0.2-0.5-0.3-0.7 C91.6,57,91.7,57.1,91.8,57.4z M90.2,57.3c0.4-0.1,1.1-0.5,0.6-0.9c-0.1,0.4-0.2,0.6-0.4,0.3c-0.1,0-0.5,0.2-0.5,0.3 C89.9,57.2,90,57.2,90.2,57.3z M90.9,56.1c0.1,0.2,0.2,0.3,0.2,0.5c0.1-0.5-0.2-0.8-0.6-0.8C90.7,55.9,90.8,56,90.9,56.1z M90.3,59 c-0.2-0.4-0.7-0.7-1-1.6c0.1,0,0.2,0,0.3,0c-0.7-0.7-1.4-1.7-2.5-1.8c-0.5-0.1-1,0.5-1.3,0.3c-0.5-0.2-0.1-1.4-1.2-0.8 c0.3,0.4,0.6,0.5,0.9,0.6c-0.2,0-0.3,0.1-0.5,0.1c0.1,0.2,0.2,0.4,0.3,0.5c0.1,0,0.2-0.2,0.2-0.2c0.6,0.5,2,1,1,2 c0.6-0.3,0.7,0.4,1.2,0.3c0.4-0.1,0.4-0.5,0.6-0.5C89.2,57.9,89.5,58.9,90.3,59z M93.2,58.5c-0.1,0.1-0.2-0.2-0.2,0.1 C93.3,58.8,93.2,58.6,93.2,58.5z M92.4,57.7c0,0-0.1-0.2-0.2-0.3C92.2,57.6,92.3,57.6,92.4,57.7z M92.9,58c0.1,0.1,0.1,0.1,0.2,0.2 c-0.2-0.2-0.3-0.3-0.5-0.4C92.7,57.8,92.8,57.9,92.9,58z M93.5,59.1C93.6,58.9,93.6,58.8,93.5,59.1z M93.5,58.7c0-0.2,0-0.4-0.2-0.6 C93.3,58.3,93.4,58.5,93.5,58.7z M81,45.9c0.1-0.5,0.2-1-0.1-1.3C80.6,45,80.6,45.5,81,45.9z M94.8,61c0,0,0.1-0.2,0-0.4 C94.7,60.8,94.8,61.1,94.8,61z M94.8,61.2c0.1,0.1,0,0.3,0.2,0.1C94.9,61.1,94.8,61.2,94.8,61.2z M29.5,76.3 c-0.4-0.8-0.5-0.2-0.7-0.2c0.2,0-0.3,0.2-0.3,0.2c-0.2,0-0.6-0.3-0.9-0.4c0.9,0.9,1.9,1.2,2.6,0.7C30,76.6,29.8,76.4,29.5,76.3z M89.6,64.4c0-0.2-0.2-0.3-0.1-0.7c-0.2,0-0.1-0.1-0.3,0c0.1-0.8-0.5-1.1-0.7-1.7c-0.1-0.5,0-1-0.2-1.6c-0.1,0.1-0.1,0.1-0.2,0.2 c0-0.5-0.1-1.1-0.2-1.6c-0.5,0.9-0.5,3.8-1.7,2.2c-0.3-0.5-0.4-0.2-0.4-0.8c0-0.3,0.4-0.5,0.4-0.7c0-0.1-1.1-0.4-1.4-0.5 c0.3,0.3-0.7,0.7-0.8,1.5c-0.5-0.2-0.7-0.4-1.1-0.2c-0.4,0.1-0.7,0.9-0.7,1.1c0,0-0.1,0.1-0.1,0.1c0-0.1,0-0.2-0.1-0.3 c-0.4,0.8-0.6,1.1-1.3,1.4c-0.6,0.3-1.1,0.4-1.6,1c0-0.1,0-0.2,0-0.3c-0.3,0.6-0.5,1.1-0.3,1.8c-0.1-0.1-0.1-0.2-0.2-0.3 c0,0.1,0,0.3,0,0.4c0-0.1-0.1-0.1-0.1-0.2c0.1,1,0.1,1.7,0,2.7c0,0.4-0.6,0.5,0,0.9c0.4,0.2,0.7-0.3,1-0.4c0.8-0.2,1.4-0.5,2.3-0.7 c1.4-0.5,1.7-0.2,2.1,1.1c0.2-0.3,0.5-0.6,0.8-0.8c-0.1,0.4-0.3,0.7-0.6,1c0.2-0.1,0.3-0.2,0.5-0.4c-0.1,0.2-0.1,0.3-0.2,0.5 c0.5,0.2,0.5,2.1,1.5,0.9c0,0.1-0.1,0.1-0.1,0.2C86.9,71.3,90.8,66.1,89.6,64.4z M85.9,71.3c-0.4-0.2-1,0.2-0.7,0.8 c0.2,0.6,0.9-0.4,1.1-0.9C86.2,71.2,86.1,71.2,85.9,71.3z M24.6,44.3c0-0.2,0.2-0.3-0.1-0.5C24.5,44,24.6,44.2,24.6,44.3z M24.2,44.9c0.1,0.1,0.1,0.2,0.1,0.4c0.1-0.2,0.1-0.3,0-0.6C24.1,44.6,24.3,44.8,24.2,44.9z M24.4,43.9c-0.2,0-0.3-0.1-0.3,0.2 C24.3,44.1,24.4,43.9,24.4,43.9z M36.2,56.9c-1-0.3-1.6-1.5-2.7-1.1c0-0.7-0.8-0.9-1.2-0.6c0-0.4-0.4-0.5-0.5-0.8 c-0.1-0.1-0.1-0.7-0.2-1c-0.3-0.7-0.6-0.8-1.2-1.1c-0.6-0.3-0.6-0.2-1.1-0.8c-0.3-0.4-0.6-0.7-1-1c0.1,0,0.2-0.1,0.3-0.1 c-0.9-0.2-1.7,0.6-2.3-0.6c-0.4,0.3-0.4,0.8-0.6,1.2c0-0.3,0-0.7,0-0.9c0.4-0.6-0.1-0.2-0.5,0.1c-0.3,0.2-0.7,0.9-1,1 c0,0-1.6-0.3-1.6-0.3c-0.8-0.7,0.1-1.4-0.1-2.2c-0.2-0.8-1.1-0.3-1.6-0.5c0.2-0.3,0.3-0.7,0.3-1.1c0.1,0,0.1,0,0.1,0.1 c0.2-1.2,0.5-1.7-0.7-0.8c-0.6,0.5-1.3,1.5-1.8,0c-0.3-0.8,0-2.4,0.4-3.1c0.7-1.1,1.6-0.5,2.3-0.6c-0.1-0.7,1.4-0.4,1.6-0.3 c0.2,0.3,0.2,2.8,0.8,1.6c0.5-1-0.4-1.7,0.5-2.7c0.6-0.7,2-1.1,1.3-2.2c0.1,0,0.1,0,0.2,0.1c0-0.2,0-0.3,0.1-0.4 c0,0.4,0,0.4-0.1,0.8c0.3-0.4,0.3-0.4,0.3-0.9c0.1,0.1,0.1,0.1,0.1,0.2c0.2-0.3,0.4-0.5,0.4-0.7c0,0,0.4-0.1,0.6-0.1 c-0.1,0-0.3,0-0.5,0c0.4-0.2,0.8-0.2,1.1-0.4c-0.1,0,0,0-0.2,0c-0.1-0.9,1.4-1.5,1.9-1.4c-0.5,0.2-0.4,0.3-0.6,0.7 c0.5-0.1,1.4-0.5,1.9-0.9c0-0.1-0.1-0.3-0.1-0.4c-0.6,1.2-1.7-0.1-0.8-0.7c-0.7-0.6-1.3,0.5-2,0.8c0.5-0.5,1.1-1.2,1.7-1.3 c0.8-0.2,1.5,0.2,2.2-0.4c1.2-0.9,0.1-1.1-0.6-1.9c0.2-0.5-0.1-0.9-0.2-1.5c-0.5,0.5-1.8,1-1.1-0.3c-0.5,0-0.6-0.4-1.2-0.4 c-1,0-0.4,0.7-1.2,1.3c0.6,0.8-0.3,1.4-0.9,1.5c0.6,1.6-1.5,1.4-0.5-0.2c-0.8,0-1.4-1-2.2-0.7c0-0.6,0.1-0.4-0.3-0.7 c0.5-1.3,2.5-2.2,3.5-2.7c0.3-0.1,1.4-0.2,1.3-0.9c-0.2-1-1.3,0.4-1.7,0.6c0.1-0.2,0-0.2,0.1-0.5c-0.2,0-0.2-0.2-0.6,0 c0.1-0.1,0.1-0.2,0.2-0.3c-0.1,0-0.2,0-0.4-0.1c0.7-0.6-0.4-1-0.8-0.1c0.5,0.5-0.1,0.7-0.5,1c0.1-0.1,0.1-0.2,0.2-0.3 c-0.5-0.2-1,0.1-1.6,0c-0.4-0.1-0.7-0.4-1.2-0.1c0,0,0.1,0.1,0.1,0.1c-0.4,0.1-1.1,0.1-1.7,0c0.1-0.1,0.3-0.1,0.4-0.2 c-0.6-0.3-1.5-0.7-2.1-0.3c0.1-0.1,0.1-0.2,0.2-0.3c-0.4,0.3-0.9,0-1.4,0c-0.6,0.1-1.2,0.4-1.8,0.4c-0.6,0-2.5-0.4-2.7-0.6 c-1.3-0.2-2.7,0.3-4,0.8c0.3,0.2,0.3,0.4,0.4,0.8c-0.2,0-0.3,0-0.5,0c0.1-0.1,0.1-0.1,0.2-0.2c-0.4,0-0.9,0.2-1.3,0.3 c0.2,0.7,0.9,0.5,1.4,0.3c-0.3,0.5-0.9,0.4-1.5,0.6c-0.5,0.2-1.4,1.3-0.4,1.1c-0.1,0.1-0.1,0.3-0.3,0.5c0.2-0.1,0.3-0.1,0.5-0.1 c0,0.1,0,0.1-0.1,0.2c0.1,0,0.1-0.1,0.2-0.1c0,0.1,0,0.1,0,0.2c0.2-0.1,0.4-0.1,0.6-0.2c-1,0.9-2.2,1-3.2,1.7 c2.1-0.4,3.5-1.8,5.4-2.6c-0.3,0.1-0.7,0.4-0.8,0.8c0.8-0.2,1.2-0.4,1.9-0.4c0.8,0.1,1.3,0.9,2.1,0.8c-0.1,0.6-0.1,1.8,0.3,2.2 c-0.6,0.8,1.3,1,0.4,2c-0.2-1.2-0.9,1-1.2,1.6c-0.4,0.8-0.5,2-0.2,2.8c0.2,0.4,1.7,3,0.9,3.3c0.6,0.7,0.6,1.2,1,2 c0.6-0.7-1.1-2.5-0.6-3.6c0.4,0.2,0.8,1.8,1,2.3c0.2,0.4,0.6,1.1,0.8,1.6c0.1,0.7-0.2,0.6,0.2,1.3c0.2,0.4,0.9,0.7,1.3,0.9 c0.5,0.3,1,0.1,1.3,0.2c0.8,0.3,1.4,1.1,2.1,1.3c0,0-0.1,0-0.1,0c0.4,0.5,0.5,0.9,0.7,1.3c0.1-0.1,0.1-0.1,0.1-0.2 c0.4,0.6,0.9,1.2,1.4,1c-0.1-0.8,0.3-0.4,0.5-0.1c0.3,0.5,0.3,1.3,0.2,1.7c-0.2,0.7-1.6,1.6-0.9,2.5c0-0.1,0.1-0.1,0.1-0.2 c0,0.6-0.4,0.8-0.3,1.5c0.1,0.3,0.7,1.2,0.9,1.6c0.3,0.7,0.5,1.6,1,2.1c0.5,0.6,1.3,0.7,1.6,1.4c0.3,0.7,0.2,2,0.2,2.8 c0,1,0.2,1.8,0.2,2.7c0.1,1.2-0.5,3.5,0.3,4.4c0-0.2,0-0.3,0-0.5c0.3,0.3,0.2,0.4,0.3,0.9c-0.1,0-0.2-0.1-0.3-0.1c0,0.5,0,0.6-0.1,1 c0.1,0,0.3,0.1,0.4,0.1c-0.8,1.1,0.7,2.6,1.6,2.7c-0.1-0.5,0.1-0.6,0.6-0.6c-0.6-0.4-0.2-0.6-0.2-1c0-0.2,0.3-0.7,0.3-0.7 c0-0.2-0.3-0.5-0.3-0.4c0-0.1-0.3-0.3-0.3-0.6c0-0.2,0.4-0.2,0.4-0.2c0.1-0.5-0.2-0.7,0.3-1c0-0.1-0.1-0.1-0.1-0.2 c-0.8,0,0-0.5,0-0.4c0.1-0.3,0.5-0.3,0.1-0.9c1.8,0.4,1.2-1.1,0.8-2c1,0.9,1.4,0,1.9-1c0.6-1.3,0.3-2.4,1.5-3.2 c0.7-0.5,0.7-0.1,1.1-1c0.3-0.8,0.3-1.4,0.4-2.2C35.4,59.7,36.6,58.3,36.2,56.9z M24.2,26.2c-0.2,0-0.3-0.1-0.5,0 C23.9,26.6,23.9,26.3,24.2,26.2z M22.4,25.3c-0.2,0.1-0.4,0.2-0.5,0.3c0.4,0.1,0.8,0,1.2,0c-0.2,0-0.4,0.2-0.6,0.2 c0.5,0,1.7,0,2-0.5c-0.2,0-0.3,0-0.4,0c0-0.1,0-0.2,0.1-0.3c-0.4,0.1-0.3-0.1-0.4,0.4C23.3,25.5,22.8,25.2,22.4,25.3z M24.2,27.3 c-0.5-0.1-0.6-1.9-1.2-0.5c0-0.6-0.7-0.4-1.2-0.3c0.1-0.1,0.1-0.1,0.2-0.2c-0.5-0.1-1.1,0.2-1.5,0.5c0.2,0,0.4,0.1,0.7,0.1 c-0.2,0-0.4,0.1-0.6,0.1c0.3,0.2,0.8,0.1,1.2,0.2c-0.4,0-0.8,0.1-1.2,0.1C21.2,28.1,23.6,27.9,24.2,27.3z M24,24.9 c0-0.3-0.3-0.1-0.7,0C23.6,25,23.8,24.9,24,24.9z M21.6,25.4c0.4-0.1,0.9-0.1,1.2-0.5c-0.6,0-1.2,0.2-1.8,0.5 C21.2,25.4,21.4,25.4,21.6,25.4z M32.4,34.8c-0.1,0-0.2,0.2-0.3,0c0,0,0.1-0.1,0.1-0.1c-0.1,0-0.3,0-0.4,0c0.2-0.2,0.3-0.5,0.5-0.7 c-0.6,0.1-1.2,1.1-1.3,1.6c0.3,0,0.7,0,1,0.1c-0.1,0.1-0.1,0.1-0.2,0.2c0.1-0.1,0.4-0.2,0.5-0.3c0,0.1,0,0.2-0.1,0.4 c0.4,0,0.5-0.3,0.4-0.7c-0.1,0-0.1,0-0.2,0.1c0-0.1,0.1-0.2,0.1-0.3C32.6,34.9,32.5,34.9,32.4,34.8z M14,35c0.7,0.6,0.5-0.1,0.2-0.5 C13.7,34.1,13.5,34.6,14,35z M19.6,27.1c0.8-0.1,1.5-0.7,2.3-0.8c-0.9-0.9-1.9,0-2.6,0.5C19.5,26.8,19.5,27,19.6,27.1z M27.7,29.4 c-0.8-0.6-0.7-0.5-1.6,0.2c0.1,0,0.4,0.2,0.3,0.2C27,29.4,27.6,29.7,27.7,29.4z M13.3,33.1c-0.2,0.2-0.3,0.4,0,0.7 c0.1-0.2,0.2-0.5,0.3-0.7C13.4,33.1,13.4,33.1,13.3,33.1z M27.5,30.1c0.1,0,0.1,0.3,0.2-0.1C27.6,30,27.6,30.1,27.5,30.1z M29.8,36 c-0.1,0,0-0.3-0.2-0.1c0.3,0.2,0.2,0.2,0.6,0.1C30.1,36.1,29.9,36.1,29.8,36z M26.7,30c0.2,0,0.3,0.1,0.6-0.2 C27,29.8,26.9,29.9,26.7,30z M30.5,35c-0.2-0.2-0.3-0.3-0.6-0.3C30.1,34.9,30.3,34.9,30.5,35z M27,25.3c0,0.2,0.1,0.2,0,0.5 c0.7,0.2,2.2,0.4,2.7-0.2c-0.7-0.3-1.4,0.1-2.1-0.2c0,0,0.1-0.1,0.1-0.1c-0.4-0.2-0.8-0.3-1.3-0.1C26.7,25.3,26.8,25.3,27,25.3z M26.8,24.9c0.2,0,0.3,0,0.5,0C27.2,24.8,26.9,24.9,26.8,24.9z M27.5,24.4c0.1,0,0.2,0,0.4,0c-0.1,0.1-0.2,0.1-0.3,0.2 c0.6,0.4,1.2,0,1.8-0.2c-0.5-0.6-1.3-0.6-2-0.2C27.3,24.4,27.4,24.2,27.5,24.4z M26.3,25.8c0.2,0,0.3,0.1,0.5-0.1 C26.6,25.6,26.1,25.4,26.3,25.8z M27,24.8c-0.1-0.2-0.1-0.3-0.5,0C26.8,24.9,26.8,24.7,27,24.8z M29.7,26.4c0.1,0,0.3,0,0.5,0 c-0.2-0.3-0.6-0.4-0.9-0.2C29.4,26.5,29.4,26.4,29.7,26.4z M26.9,26c-0.5-0.1-0.9,0.1-1,0.7c0.5-0.1,1-0.3,1.4-0.6 C27.1,26.1,27,26,26.9,26z M31.5,27.3c-0.4-0.3-0.7-0.5-1.2-0.4c-0.2-0.6-0.9-0.4-1.3-0.2c0.3-0.8-0.6-0.5-1-0.2 c0-0.1,0-0.1-0.1-0.2c0.1-0.1,0.2-0.1,0.3-0.2c-0.6,0-1.1,0.2-1.4,0.8c0.1,0,0.2,0,0.3,0C27.1,27,27,27,26.9,27.1 c0.6,0.3,2.7,0.1,2.5,0.6c0.8,0.1,0.7,0.4,0.2,0.9c-0.3,0.3-0.9,0.1-1.3,0.6c0.5,0.2,0.9-0.2,1.4,0.3c0,0-0.1,0.1-0.1,0.1 c0.4,0.3,0.8,0.5,1.2,0.5c-0.1-0.2-0.2-0.5-0.4-0.7c1.4,1.5,0.5-0.9,0.4-0.7c0.3-0.6,0.9,0.8,1.6-0.4c-0.5-0.1-0.8-0.5-1.3-0.6 c0.2-0.1,0.3-0.1,0.5-0.2C31.6,27.5,31.5,27.4,31.5,27.3z M25.7,24.7c0.2,0.1,0.4,0.1,0.6,0.1c-0.1-0.4-0.5-0.5-0.9-0.3 c0.1,0,0.1,0,0.2,0.1c-0.1,0-0.2,0.1-0.3,0.1C25.4,24.7,25.5,24.7,25.7,24.7z M29,24c0.5,0.1,0.9,0.1,1.4,0.1 c-0.3,0.1-0.7,0.1-1,0.1c0.1,0.2,0,0.1,0.2,0.3c-0.2,0.1-0.5,0.2-0.8,0.3c0.2,0.1,0.3,0.2,0.4,0.3c-0.4-0.2-0.8,0-1.1,0.3 c0.7,0.1,1.9,0.3,2.5-0.2c-0.1,0-0.2,0-0.4,0c0.4-0.3,1-0.4,1.2-0.7c-0.1,0-0.2,0-0.3,0c0.9,0,1.8-0.4,2.7-0.6c-0.1,0-0.3,0-0.4,0 c0.4-0.1,0.9-0.1,1.3-0.3c-1.6-0.4-4.4-0.4-5.9,0.3C28.9,23.8,28.9,23.9,29,24z M29.5,28.2c-0.2-0.3-0.3-0.3-0.5,0.2 C29.3,28.4,29.4,28.3,29.5,28.2z M24.4,24.6c-0.2,0-0.4-0.1-0.6,0.1C24,24.7,24.2,24.6,24.4,24.6z M25,27.4c-0.2,0-0.4,0-0.7,0.2 c0.3,0.2,0.6,0.2,0.9,0.1C25.2,27.4,25.1,27.5,25,27.4z M24.4,26.5c0.4,0.5,0.9,0.5,1.3,0c-0.1,0-0.2-0.1-0.2-0.1 c0.2-0.1,0.2-0.1,0.3-0.3c-0.4,0-0.9-0.1-0.9,0.3C24.7,26.4,24.6,26.5,24.4,26.5z M25.3,25.7c0.4,0.2,0.9-0.1,0.9-0.5 c-0.4,0-0.8,0-1.1,0.4C25.5,25.4,25.3,25.7,25.3,25.7z M78.1,46.7c-0.7,0.3-0.2,0.9,0,0.7C78.4,47,78.4,46.8,78.1,46.7z M24.7,46.8 c0.2,0,0.3,0,0.4-0.2c-0.8-0.5-2-1.9-3-0.7c0.3-0.1,0.6-0.2,0.9-0.3c0,0-0.1,0.1-0.1,0.1c0.6,0.3,1,0.3,1.4,0.8 c-0.1,0.1-0.1,0.2-0.2,0.2C24.3,46.7,24.5,46.8,24.7,46.8z M55.7,40.5c-0.1,0.1-0.2,0.1-0.4,0.1c0.4,0.2,0.3,0.1,0.6-0.2 C55.9,40.4,55.8,40.4,55.7,40.5z M49.5,32.8c0.1-0.4,0.2-0.6-0.3-0.4C49.2,32.7,49.3,32.7,49.5,32.8z M48.9,38.1 c0-0.3,0.1-0.4,0-0.7C48.6,37.7,48.8,37.8,48.9,38.1z M45.1,32.6c0.1-0.1,0.1-0.3,0.2-0.1c0,0.1,0.4,0.4,0.4,0.6 c0,0.4-0.6-0.1-0.3,0.6c-0.1,0-0.2,0.1-0.3,0.1c0.1,0,0.3,0.2,0.5,0.2c-0.2,0.1-0.4,0.3-0.6,0.5c0.7,0,1.9,0,1.9-1 c-0.6-0.2-0.6-1-1.2-1.2c0.2-0.2,0.2-0.5,0.3-0.6c-0.2,0-0.3,0-0.5,0c0.1-0.1,0.2-0.3,0.3-0.4C45,31.2,44.9,32,45.1,32.6z M53.3,40.5c-0.2,0-0.2,0.1-0.4-0.1c0,0.1,0,0.1,0,0.2c0.3,0.1,0.5,0.2,0.8,0C53.5,40.5,53.5,40.5,53.3,40.5z M41.5,27.3 c-0.3,0-0.6,0-0.9,0c0-0.1,0.2-0.4,0.2-0.4c0.3,0.3,0.4,0.3,0.8,0.3c-0.2-0.3-0.2-0.4-0.6-0.6c0.1,0,0.3,0,0.5,0 c-0.1-0.1,0-0.2-0.2-0.4c0.3,0,0.5-0.1,0.7-0.2C42,26,42,26,41.9,26c0.2,0,0.3,0,0.5,0c-0.1-0.1-0.2-0.2-0.2-0.3 c0.3-0.2,0.3-0.2-0.1-0.5c0.2,0,0.5-0.1,0.7-0.1c-0.3-0.4-0.2-0.7,0.3-0.9c-0.2,0-0.3,0-0.5,0c0.5,0,1-0.2,1.6-0.3 c-0.6-0.3-1.5-0.1-2.1,0c0.1-0.1,0.2-0.1,0.2-0.2c-0.6-0.1-1.3-0.1-1.9-0.1c0.7,0,1.5,0.1,2.2-0.1c-1.4-0.2-3.8-0.7-5,0.1 c0.1,0,0.3,0.1,0.4,0.1c-1.6-0.3-3.3-0.2-4.8,0.4c0.2,0,0.3,0.1,0.5,0.1c-0.6,0.3-1.4,0.1-1.9,0.5c0.4,0.1,0.8,0.2,1.2,0.2 c-0.3,0-0.7,0-1,0.1c0.2,0.2,4.1,0.7,2.5,1.7c0.3,0.1,0.5,0.2,0.8,0.4c-0.9-0.5-1,0.9,0,0.2c-0.6,1-1.2,0.7-0.8,2.1 c0.2,0.7,0.5,0.9,0.9,1.1c0.7,0.4,0.6,0.2,1.1-0.4c0.1-0.1,0.4-0.9,0.6-1.1c0.4-0.3,0.8-0.2,1.1-0.4C39.3,28.2,40.4,27.9,41.5,27.3z M25.3,47.4c0.3,0.1,0.4-0.1,0.6,0.3c0.2-0.4,0.6-0.3,0.9-0.4c-0.3-0.4-0.9-0.7-1.4-0.4c0.2,0.2,0.1,0.2,0.3,0.4 c-0.2,0-0.3,0.1-0.6,0C25,47.6,25.1,47.4,25.3,47.4z M80.8,58.3c0.1,0,0.2-0.1,0.3-0.1C81,58,80.7,58,80.5,58.4 C80.6,58.4,80.7,58.3,80.8,58.3z M82.5,56.6c-0.2-0.4-0.3-0.7-0.5-1.1c0.2-0.1,0.3-0.3,0.5-0.3c0-0.1,0-0.1,0-0.2 c-0.4,0.2-1.4,0.1-0.8-0.4c0.5-0.4,1.2,0.5,1.3-0.5c-0.4,0.6-0.9,0-1.3,0.2c-0.3,0.2-0.5,1.1-0.5,1.5c0,0,0.3,1.2,0.2,1.2 c0.4,0.2,0.2-0.9,0.4-1.2c0,0.4,0.1,0.6,0.2,0.9c0.1-0.1,0.2-0.1,0.3-0.2c-0.1,0.3,0,0.3,0,0.5C82.5,56.9,82.4,56.8,82.5,56.6z M78.5,55.3c0.1,0.8,1.5,1.1,1.9,1.1c0.1-0.7,0.3-1.8,0.9-2c-0.6-0.8-0.4-1.3,0-1.8c-0.4-0.2-0.5-0.6-0.8-0.5 c-0.3,0.1-0.6,0.9-0.8,1.1C79.1,53.9,77.9,54,78.5,55.3z M85.8,57.1c-0.1,0.1-0.2,0-0.2,0.5C85.8,57.4,85.7,57.2,85.8,57.1z M83.6,56c-0.1,0-0.2,0-0.3,0C83.6,56.5,83.5,56.1,83.6,56z M81.6,58.9c-0.1-0.2-0.1-0.4-0.5-0.3C81.3,58.8,81.4,58.8,81.6,58.9z M82.3,58.2c-0.1-0.2-0.5-0.1-0.8,0.1C81.7,58.4,82,58.3,82.3,58.2z M78.7,58c0.5,0.1,1,0.2,1.5,0.1c-0.6-0.3-2.6-1.5-3-0.6 C77.7,57.7,78.2,57.8,78.7,58z M77.4,56.5c0.3-1-2-4.1-3.1-3.9c0.4,0.9,1,1.6,1.5,2.5C76,55.4,77.5,58.3,77.4,56.5z M84.2,56.1 c0.2,0.1,0.3,0,0.5,0.2c-0.2-0.5-0.6-0.6-0.9-0.2C84,56.1,84.1,56.1,84.2,56.1z M83.9,55.1c0.1-0.4,0.3-0.8-0.1-1.2 C83.7,54.3,83.7,54.7,83.9,55.1z M82.7,58.8c0.2-0.3,0.6-0.5,0.9-0.7c-0.5,0-1,0.2-1.2,0.8C82.5,58.9,82.6,58.9,82.7,58.8z M44.1,33.6c-0.1,0.1-0.1,0.3-0.2,0.4c0.4,0.1,1.4-0.5,1.1-1C44.7,32.3,44,33,44.1,33.6z M41.8,29.6c0.5,0.1,1.1-0.1,1.5-0.5 c0-0.1-0.2-0.4-0.2-0.5c-0.6,0.1-1.9-0.2-2.3,0.3c0.2,0,0.3,0.1,0.5,0.1c-0.1,0-0.2,0.1-0.4,0.2c0.2,0.1,0.3,0.1,0.5,0.2 c-0.1,0.1-0.2,0.1-0.2,0.2C41.4,29.5,41.6,29.5,41.8,29.6z M48.7,38.5C48.8,40.2,49,37.2,48.7,38.5z M50.5,39.4 c-0.2,0-0.4,0.1-0.6,0c0.1,0.3,0.4,0.5,0.7,0.6C50.7,39.5,50.6,39.5,50.5,39.4z M24.1,47.3c-0.1,0.1-0.2-0.1-0.2,0.1 c0.3,0.2,0.3,0.2,0.6,0.1C24.4,47.3,24.3,47.4,24.1,47.3z M70,51c-0.1-0.1-0.1-0.1-0.2-0.2C69.3,52.7,70.9,52.3,70,51z M61,60.2 c0-0.2-0.1-0.4-0.2-0.6c-0.1,0.3-0.3,0.5-0.4,0.7c-0.1,0.8-0.9,0.8-1.1,1.4c-0.2,0.4,0.1,0.7,0,1.1c-0.1,0.4-0.3,0.6-0.4,1 c-0.1,1.2,0.5,1.5,1.1,0.7c0.5-0.7,0.9-2.6,0.9-3.5c0,0.1,0.1,0.2,0.1,0.2C61.1,60.9,61,60.6,61,60.2z M74.3,48.1 c-0.9,0.8-1-2.4-2-2.6c0,0.2,0,0.2,0,0.4c-0.3-0.1-0.5,0-0.9,0.1c0.1,0.9-1.3,1.5-1.5,2.2c-0.2,0.6-0.2,2.1-0.3,2.7 c-0.1,0.1-0.3,0.4-0.5,0.5c-1-1.2-1.5-3.8-1.8-5.4c-0.6,0.6-1.1-0.6-1.6-1c-0.5-0.5-0.4-0.4-1.1-0.5c-0.5-0.1-0.9,0.1-1.3-0.1 c-0.4-0.2-0.5-0.6-0.8-0.7c-0.3-0.1-0.5,0.2-1,0c-0.7-0.3-0.8-1.5-1.5-1.1c0.1,0.9,0.8,1.3,1,2.1c0-0.2,0.1-0.4,0.1-0.5 c0.1,1.3,1,0.8,1.4-0.1c-0.1,0.9,0.5,0.7,0.8,1.1c0.4,0.8,0.2,0.6-0.1,1.2c-0.4,1-0.6,1.2-1.5,1.7c-0.6,0.4-2,1.9-2.6,1.1 c-0.3-0.4-0.1-0.9-0.2-1.3c-0.2-0.5-0.7-1-0.9-1.4c-0.4-0.8-1.8-3-1.6-3.7c0,0.3-0.2,0.5-0.2,0.7c-0.2-0.3-0.4-0.5-0.5-0.9 c0.1,0.8,0.6,1.5,0.9,2.2c0.3,0.7,0.4,1.4,0.7,2.1c0.3,0.7,2,2.5,1.7,3c0.5,0.9,1.8,0.2,2.4-0.1c0.1,3.4-3.7,4.9-3.4,7.8 c0.1,1.4,0.7,2.7-0.3,3.9c-0.7,0.8-1,0.7-1.1,1.7c0,0.5,0.2,0.8-0.1,1.3c-0.1,0.2-0.6,0.3-0.7,0.5c0,0.1,0,0.5-0.1,0.7 c-0.2,0.5-0.5,1.1-0.9,1.5c-0.5,0.6-0.9,0.8-1.4,1c-0.2,0.1-1.4,0.4-1.5,0.4c-0.6-0.2-0.2-0.7-0.3-1.2c-0.2-0.8-0.6-1.4-0.8-2.2 c-0.2-0.9-0.2-1.6-0.5-2.5c-0.3-0.8-0.5-1.3-0.2-2.2c0.3-1.4,0.5-2.2,0.1-3.5c-0.3-1-0.9-1.5-0.9-2.5c0-0.8,0.3-1.3-0.2-1.9 c-0.9,0.6-1.1-0.8-2.2-0.5c-0.7,0.2-1.9,0.8-2.6,0.6c-1.5-0.3-2.2-3.1-2.8-4.2c0.8-0.8,0.2-2.2,0.4-3c0.1-0.4,0.4-1.2,0.6-1.5 c0.4-0.6,0.9-0.7,1.2-1.3c0.5-0.8,0.3-1.3,1-2c0.8-0.9,0.3-0.3,1.4-0.5c0.9-0.1,2.7-1.4,3.4-0.6c0.1,0,0.2-0.1,0.2-0.1 c-0.2,0.8-0.3,1.2,0.3,1.7c0.5,0.4,1.7,1.1,2.2,0.8c0.1,0,0-0.6,0.5-0.7c0.2-0.1,0.7,0.4,0.9,0.5c0.5,0.2,1.7-0.1,1.9,0.3 c0.9,0.2,1-1.5,1-2.3c-0.6,0-1.4,0.3-1.9,0.1c-1.2-0.5-0.9-1.5,0-1.9c0.4-0.2,1.1-0.3,1.6-0.3c0.4,0,1,0.7,1.4,0.3 c0.6-0.6-0.9-1.3-1.3-1.6c0.3-0.4,0.2-0.2,0.2-0.5c0.1-0.1,0.2-0.1,0.4-0.2c-0.4-0.1-1.6,0.5-0.6,0.6c-0.4,0.4-0.8,0.5-1.1,0.1 c0.1-0.1,0.2-0.1,0.3-0.2c-1-0.9-1.9,1.4-1,1.8c-0.2,0.1-0.5,0.3-0.7,0.5c-0.2-0.4-0.3-0.3-0.7-0.2c0.1,0.1,0.1,0.1,0.2,0.2 c-0.3-0.1-0.2,0.1-0.4-0.1c0,0.5,0.2,0.7,0.4,1.1c-0.1,0-0.2-0.1-0.3-0.1c0.1,0.2,0.1,0.2-0.1,0.2c0,0.1,0.1,0.2,0.1,0.4 C52,40,52,38.4,51.7,37.9c-0.3-0.5-1.4-1.3-1.6-1.2c-0.1-0.2,0-0.2,0-0.3c-1.3,0,1.2,2,1.3,2.3c-0.7-0.5-0.1,0.3-0.7,0.8 c0.3-1-0.8-1.3-1.3-1.8c-0.6-0.6-0.2-0.5-0.9-0.6c-0.5-0.1-1.1,0.5-1.3,0.7c-0.8,0.6-0.7,1.7-1.5,2.2c-0.8,0.5-1.1-0.4-1.8-0.1 c-0.1-0.5-0.2-2.3,0.1-2.6c0.4-0.5,1.5,0.4,1.9-0.1c0.7-0.8-0.5-1.5-0.8-2c0.3,0,0.5-0.1,0.8,0c0-0.1-0.1-0.3-0.1-0.4 c0.5,0.3,0.9-0.3,1.2-0.6c0.3-0.3,0.8-0.7,1-0.9c0.1-0.2,0.3,0.2,0.4-0.1c0,0-0.1-0.3-0.1-0.4c0.2-0.4-0.2-0.8,0.5-1 c0,0.1,0.1,0.4,0.1,0.5c-1.1,0.9,1.1,0.8,1.5,0.7c0.6-0.1,0.7,0.1,1.1-0.3c0.2-0.2-0.2-1.4,0.7-0.6c0-0.2,0-0.3,0-0.5 c-0.2-0.1-0.1-0.1-0.3-0.3c0.5-0.2,0.9,0,1.3-0.3c-0.6-0.4-1.5,0.5-1.9-0.3c-0.4-0.7,0.2-1.2,0.8-1.5c-0.5-0.8-0.9,0.1-1.2,0.5 c-0.7,0.9-0.3,0.8-0.4,1.8c0,0.2-0.6,1.4-0.9,1.3c-0.4-0.1-0.7-1.2-1-1.4c-0.3-0.1-1.5,0.8-1.2-0.8c0.1-0.6,1.1-1,1.6-1.5 c1-1.1,2.6-2.5,4.1-1.6c-0.1,0-0.2,0.1-0.3,0.1c0.4,0.2,2.3,0.3,2.6,0.9c0.4,1-1.2,0.3-1.6,0.4c0.5,0.3,0.5,0.9,1.1,1 c-0.1-0.1-0.1-0.2-0.2-0.3c0.2,0,0.6,0,0.9,0c-0.1-0.1-0.1-0.2-0.2-0.3c0.3-0.3,0.6-0.4,0.9-0.2c0-0.3-0.1-0.6-0.3-0.9 c0.4,0,0.6,0.1,0.8,0.3c-0.1,0-0.2,0-0.3,0c0.4,0.6,1.1-0.3,1.9-0.4c-0.1,0.1-0.1,0.1-0.2,0.2c0.5,0,1.2-0.1,1.6-0.3 c-0.1-0.1-0.2-0.1-0.3-0.2c0.6-0.2,1.5,0.2,2.1,0.5c0-0.1,0.1-0.1,0.1-0.2c-0.7-0.3-1.2-1.5-0.2-1.4c0.5,0,1.4,1.7,1,2.2 c0.4,0,0.5-0.1,0.6-0.5c-0.4-0.4-0.6-0.8-1-1.2c0.1-0.1,0.2-0.1,0.3-0.2c-0.1-0.1-0.1-0.2-0.2-0.2c0.2,0.2,0.4,0.4,0.6,0.6 c-0.1-0.1-0.1-0.2-0.2-0.2c0.4-0.2,0.8-0.2,1.2,0c-0.3-0.2-0.3-0.4-0.5-0.6c0.4-0.1,0.9-0.1,1.3-0.1c-0.1-0.1-0.2-0.1-0.3-0.2 c0.6-0.7,1.8-0.5,2.7-0.6c0.1-0.4,0.5-0.5,0.9-0.3C68.1,25,68,25,67.9,25c0.7,0.2,1.8-0.1,2.3,0.6c-0.2,0.1-0.5,0.3-0.7,0.4 c1.1,0.1,2.1,0.5,3.2,0.4c-0.1-0.1-0.1-0.2-0.2-0.2c1.1,0,1.5,0.7,2.5,1c0-0.1-0.1-0.2-0.1-0.4c0.6,0.2,1.2,0.1,1.8,0.1 c-0.1-0.1-0.3-0.2-0.4-0.3c0.5-0.3,1.7-0.1,2.3,0.1c0.7,0.2,1.4,0.2,2.1,0.4c1.1,0.2,2.5,0.9,3.6,0.7c-0.2-0.1-0.3-0.2-0.5-0.4 c1.8,0.3,2.5,0.3,3.9,1.8c-0.2,0-0.2,0.1-0.5,0.1c0.4,0.2,0.9,0.4,1.2,0.8c-0.6-0.2-1.3,0.2-1.3,0.9c-0.5-0.4-1.1,0-1.6,0 c0,0.9,0.6,0.7,1,1.4c-0.1,0-0.1,0-0.2,0c0.1,0.2,0.2,0.3,0.3,0.5c-0.1,0.1-0.2,0.1-0.3,0.2c0.1,0.1,0.1,0.3,0.2,0.4 c-0.1,0-0.2,0.1-0.3,0.1c0.2,0.4,0,0.4,0,0.7c-0.7-0.7-1.6-1.6-1.8-2.6c0.5-0.2,1-1.7,0.2-1.7c0.2,1-0.4,0.2-0.7,0.3 c-0.4,0.2-1.1,0.3-0.3,0.9c-0.6,0.3-1.3-0.1-2,0c-1.2,0.1-1.2,0.4-1.8,1.7c1.2,0.2,2.2,0.4,2.5,2.1c0.1,0.6,0.1,1.6-0.2,2.1 c-0.4,0.5-0.6,0.3-0.9,0.6c0,0-0.4,0.9-0.4,0.9c0.1,0.5,0.3,0.4,0.6,0.9c1.1,1.9-0.9,1.2-0.5,0.3c-0.2-0.2-0.7-0.8-0.7-0.8 c-0.4-0.2-0.5-0.6-1.1,0c0.4-1.3-0.9-0.4-0.9,0c0,0.9,1.3,0.4,1.6,0.8c-1.4,0.4,0.5,2.1,0.6,2.8c0.2,1.5-0.7,2.5-1.6,3.1 c-0.3,0.2-0.4,0.3-0.8,0.4c-0.1,0,0.1,0.4-0.1,0.4c-0.1,0-0.2-0.3-0.2-0.3c-0.1,0-1-0.5-1,0.7c0,0.8,1.1,1.3,1.3,2.1 c0.2,1.1-0.4,1.4-1,2.1c0-0.5-0.9-1.6-1.4-1.6c0-0.1,0-0.2,0-0.3c-0.1,0-0.2,0-0.3,0c0,0.6-0.1,1.2,0,1.7c0.1,0.4,0.5,0.7,0.7,1.1 c0.4,0.8,0.5,1.3,0.8,2.1c-1.2-0.2-1.1-2-1.8-2.8c0,0.1,0,0.2,0,0.2C75.1,51,75,47.7,74.3,48.1z M53.6,51.4 c-0.1-0.1-0.1-0.1-0.2-0.2C53.5,51.3,53.5,51.4,53.6,51.4z M61.2,39.7c-0.1-0.7-0.4-0.9-0.5-1.5c0.3,0.1,0.3,0,0.5,0 c-0.2-0.4-0.5-0.6-0.5-0.1c-0.1-0.7-0.6-0.8-0.9-1.4c0.1,0,0.2,0,0.3,0c0.2-0.4-0.1-0.3,0.4-0.3c0.1-1-1-0.7-1.3-0.2 C58.7,37,59.4,38,60,38.5C59.1,39.1,60.4,40.4,61.2,39.7z M50.4,24.2c0.4,0.2,1,0.2,1.5-0.1c-0.6-0.2-1.4-0.2-2-0.1 C50.1,24.2,50.2,24.2,50.4,24.2z M51,25c0.1,0,0.3-0.1,0.4-0.1c-0.3-0.1-0.5-0.1-0.8-0.1c0.1,0.3,0.1-0.1,0,0.2 C50.8,24.9,50.9,24.9,51,25z M49.1,24.8c0.1,0,0.2,0.1,0.3,0.1c-0.1,0-0.1,0.1-0.2,0.1c0.7,0.5,0.8-0.4,1.5-0.5 c-0.9-0.3-1.4-0.2-2.2-0.2C48.7,24.5,48.9,24.7,49.1,24.8z M27.1,47.3c0.1,0.1,0,0.4,0.4,0.1C27.4,47.3,27.3,47.3,27.1,47.3z M55.6,24.1c0.3,0.1,0.6,0,0.9-0.1c-0.5,0-0.8,0-1.3,0C55.5,24,55.7,24.2,55.6,24.1z M57.7,26.9c0.4,0.2,0.9,0.4,1.4,0.3 c-2-0.4,1.3-1.7,1.6-1.9c-0.7-0.3-1.8,0.1-2.5,0.5c-0.1,0.2,0,0.1-0.3,0.4c0.1,0,0.1,0,0.2,0C57.7,26.4,57.7,26.6,57.7,26.9z M65.1,24.4c0.5,0.1,1,0.2,1.5,0.2c-0.4-0.6-1.5-0.9-2.1-0.4C64.7,24.1,64.8,24.3,65.1,24.4z M75.7,25.8c0.3-0.1,0.7-0.1,1.1-0.1 c-0.3-0.5-1.3-0.5-1.8-0.4C75.2,25.7,75.4,25.8,75.7,25.8z M67.6,24.6c-0.5-0.2-0.9-0.4-1,0.2C67,24.8,67.5,24.8,67.6,24.6z M76.6,26.1c-0.2,0.1-0.2,0-0.3,0.2c0.3,0.1,0.6,0.1,0.8,0.1C77,26.2,76.8,26.1,76.6,26.1z M5,29.1C5,29.1,5,29.1,5,29.1z M7.7,27 c-0.2-0.1-0.3-0.2-0.6,0.1C7.3,27.1,7.5,27,7.7,27z M82.3,33.9c0.6,0.5,0.9,1.6,1.4,2.3c0-0.1,0-0.2,0-0.3c0.1,0.1,0.2,0.2,0.3,0.2 c-0.3-0.4-0.7-0.7-0.7-1.2c0.2,0,0.3,0.1,0.5,0.1c-0.6-0.6-1.2-1.8-1.8-2C82.1,33.3,82.2,33.4,82.3,33.9z M5.5,28.8 c0,0,0.3,0.1,0.5,0.1c0.1,0.8,1.1-0.1,1.7-0.2c-0.2-0.5-0.7-0.4-1-0.2c0.1-0.1,0.2-0.1,0.2-0.2C6.4,27,5.6,28.5,5,29.1 C5.2,28.9,5.7,28.4,5.5,28.8z M77.6,25.8c0.2,0,0.3,0.1,0.5-0.1c-0.3-0.1-0.7-0.1-1.1-0.1C77.2,25.7,77.3,25.7,77.6,25.8z M85.8,27.1c-0.1-0.1-0.2-0.2-0.3-0.2c0,0-0.1,0.1-0.1,0.1C85.6,27.1,85.7,27,85.8,27.1z M28.5,50.6c0,0,0.1,0.3,0.2-0.2 C28.6,50.3,28.5,50.6,28.5,50.6z M7.1,29.7c-0.3-0.1-0.4-0.2-0.7,0C6.6,29.8,6.8,29.7,7.1,29.7z M9.2,31.6c-0.3,0.1-0.5,0.1-0.5,0.5 c0.2-0.1,0.5-0.2,0.7-0.3C9.3,31.5,9.3,31.7,9.2,31.6z M6.4,30.8c0.2,0,0.3,0.3,0.4,0C6.7,30.7,6.5,30.8,6.4,30.8z">
    <animateTransform attributeName="transform" type="translate" repeatCount="indefinite" dur="2s" keyTimes="0;1" values="0 0;100 0"></animateTransform>
  </path>
</g>
</svg>